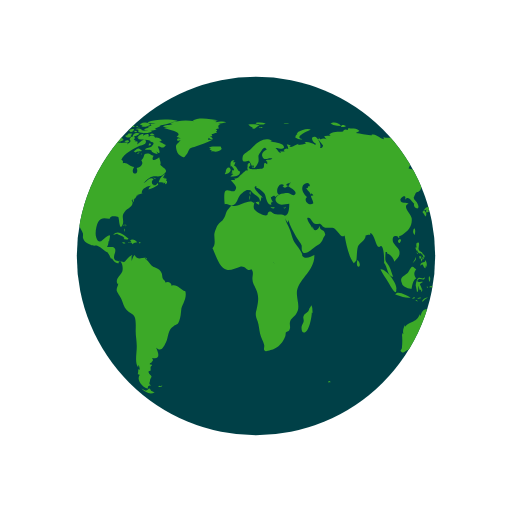
t = 0.00 s
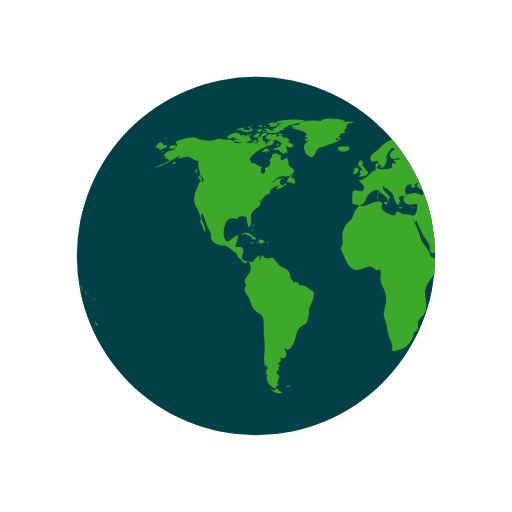
t = 0.50 s
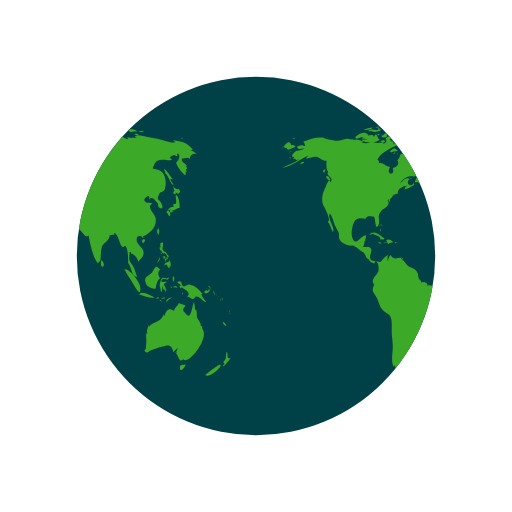
t = 1.00 s
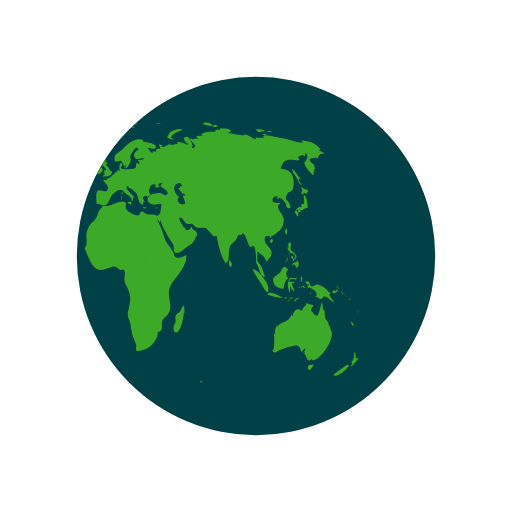
t = 1.50 s

The animated SVG that drew these frames (rendered in a browser with its animation timeline set to each time). Animation: 2 SMIL elements (animateTransform=2); one cycle of 2.00 s, repeats indefinitely.

<svg width="200px"  height="200px"  xmlns="http://www.w3.org/2000/svg" viewBox="0 0 100 100" preserveAspectRatio="xMidYMid" class="lds-earth" style="background: none;"><defs><clipPath id="cut-off"><circle cx="50" cy="50" r="35"></circle></clipPath></defs><circle cx="50" cy="50" r="35" fill="#004047"></circle><g clip-path="url(#cut-off)"><path transform="translate(-87.5165 0)" fill="#3ca928" d="M64.4,74.4c0.3,0.3,0.2,0.3-0.3,0.3C64.1,74.3,64.2,74.5,64.4,74.4z M31.4,75.4c-0.2,0.1-0.3-0.2-0.5,0.1c0.3,0.2,0.6,0.1,0.8-0.1C31.6,75.2,31.6,75.4,31.4,75.4z M84.9,36.9c-0.3,0.2-0.8-0.1-1.1-0.5 c0.1,0.2,0.1,0.6,0.3,0.9c-0.5,0.2-0.2,0.6,0.2,0.7c0-0.1,0-0.3,0-0.4c0.2,0.1,0.4,0.2,0.5,0.3c0.2-0.2,0.2-0.3,0.4-0.5 C85.1,37.2,85,37,84.9,36.9z M85.1,40.6c0-0.6-0.1-2.1-0.6-2.4c-0.6-0.4,0.5,2.1-0.6,1.6c0,0.2-0.1,0.5,0,0.7 c-0.8-0.3-0.9,0.5-1.4,0.9c0.3,0.3,0.4,0.6,0.6,0.9c0.3-0.4,0.2-0.9-0.3-1.2c0.2,0,0.4-0.2,0.6-0.2c0.2,0,0.6,0.2,0.6,0.2 C84.2,41,84.5,40.7,85.1,40.6z M83.7,41c-0.4-0.1-0.7,0.2-0.3,0.6c0.2-0.4,0-0.1,0.3-0.2C83.8,41.2,83.6,41.1,83.7,41z M93.5,62.8 c0.1,0.5,0.3,0.9,0.7,0.8C94.1,63.3,93.8,63,93.5,62.8z M93,71.2c-0.1-0.1-2.5,1.6-2.9,2.1c0.8,0.5,2.9-1.2,3.1-2.1 C93,71.5,92.9,71.2,93,71.2z M95,69.9c-0.4,0.2-0.6,0-0.5-0.4c0,0.1-0.1,0.2-0.1,0.3c0.1-0.5,0.1-0.8-0.1-1.1 c-0.3,0.7,0.1,1.4-0.7,2c0.3,0.3,0.3,0.4-0.1,0.7c0.1,0,0.1,0.1,0.1,0.2C93.9,71.3,95,70.2,95,69.9z M82,50.6 c0.2-0.2,0.3-0.2,0.3-0.5c-0.1,0-0.3-0.1-0.4-0.1C81.9,50.2,81.9,50.4,82,50.6z M82.4,50.6c-0.3-0.4-0.2,0.1-0.1,0.5 c0.2-0.3,0.3-0.5,0.2-0.9C82.5,50.4,82.4,50.5,82.4,50.6z M82.8,49.7c-0.1,0-0.2,0-0.3,0c0,0.1,0.2,0.4,0.2,0.5c-0.1,0-0.1,0-0.2,0 c0.1,0.2,0.1,0.3,0.2,0.5c0.1-0.2,0.1-0.2,0-0.5c0.1,0,0.2,0.1,0.2,0.1C83,50.1,82.9,49.9,82.8,49.7z M81,51 c0.2-0.3,0.3-0.4,0.2-0.8c-0.1,0.5-0.4,0.8-0.6,1.2C80.8,51.3,80.9,51.1,81,51z M81.2,48.6c0.1,0.2,0.1,0.5,0.3,0.3 c0,0.4,0.3,0.6,0.6,0.6c0,0,0-0.1,0.1-0.1c0.1,0.2,0.2,0.3,0.4,0.4c0-0.7-0.6-0.5-0.8-1c-0.2-0.4,0.2-0.9,0-1.4 c-0.5-0.1-0.6,0.3-0.4,1c0,0-0.1-0.1-0.1-0.1C81.1,48.3,81.1,48.4,81.2,48.6z M83.3,52.2c0.1-0.5,0.1-1.1-0.3-1.4c0,0.1,0,0.2,0,0.3 c-0.4,0.2-0.9,0.1-0.9,0.8c0.7-0.7,0.4,0.2,1,0.5c0-0.2,0.1-0.5,0.1-0.7C83.2,52,83.3,52.1,83.3,52.2z M81.5,49.6 c0.1-0.1,0.3-0.1-0.2-0.3C81.4,49.4,81.5,49.5,81.5,49.6z M91.8,57.4c0.1,0.1,0,0.2,0.2,0.1c-0.1-0.2-0.2-0.5-0.3-0.7 C91.6,57,91.7,57.1,91.8,57.4z M90.2,57.3c0.4-0.1,1.1-0.5,0.6-0.9c-0.1,0.4-0.2,0.6-0.4,0.3c-0.1,0-0.5,0.2-0.5,0.3 C89.9,57.2,90,57.2,90.2,57.3z M90.9,56.1c0.1,0.2,0.2,0.3,0.2,0.5c0.1-0.5-0.2-0.8-0.6-0.8C90.7,55.9,90.8,56,90.9,56.1z M90.3,59 c-0.2-0.4-0.7-0.7-1-1.6c0.1,0,0.2,0,0.3,0c-0.7-0.7-1.4-1.7-2.5-1.8c-0.5-0.1-1,0.5-1.3,0.3c-0.5-0.2-0.1-1.4-1.2-0.8 c0.3,0.4,0.6,0.5,0.9,0.6c-0.2,0-0.3,0.1-0.5,0.1c0.1,0.2,0.2,0.4,0.3,0.5c0.1,0,0.2-0.2,0.2-0.2c0.6,0.5,2,1,1,2 c0.6-0.3,0.7,0.4,1.2,0.3c0.4-0.1,0.4-0.5,0.6-0.5C89.2,57.9,89.5,58.9,90.3,59z M93.2,58.5c-0.1,0.1-0.2-0.2-0.2,0.1 C93.3,58.8,93.2,58.6,93.2,58.5z M92.4,57.7c0,0-0.1-0.2-0.2-0.3C92.2,57.6,92.3,57.6,92.4,57.7z M92.9,58c0.1,0.1,0.1,0.1,0.2,0.2 c-0.2-0.2-0.3-0.3-0.5-0.4C92.7,57.8,92.8,57.9,92.9,58z M93.5,59.1C93.6,58.9,93.6,58.8,93.5,59.1z M93.5,58.7c0-0.2,0-0.4-0.2-0.6 C93.3,58.3,93.4,58.5,93.5,58.7z M81,45.9c0.1-0.5,0.2-1-0.1-1.3C80.6,45,80.6,45.5,81,45.9z M94.8,61c0,0,0.1-0.2,0-0.4 C94.7,60.8,94.8,61.1,94.8,61z M94.8,61.2c0.1,0.1,0,0.3,0.2,0.1C94.9,61.1,94.8,61.2,94.8,61.2z M29.5,76.3 c-0.4-0.8-0.5-0.2-0.7-0.2c0.2,0-0.3,0.2-0.3,0.2c-0.2,0-0.6-0.3-0.9-0.4c0.9,0.9,1.9,1.2,2.6,0.7C30,76.6,29.8,76.4,29.5,76.3z M89.6,64.4c0-0.2-0.2-0.3-0.1-0.7c-0.2,0-0.1-0.1-0.3,0c0.1-0.8-0.5-1.1-0.7-1.7c-0.1-0.5,0-1-0.2-1.6c-0.1,0.1-0.1,0.1-0.2,0.2 c0-0.5-0.1-1.1-0.2-1.6c-0.5,0.9-0.5,3.8-1.7,2.2c-0.3-0.5-0.4-0.2-0.4-0.8c0-0.3,0.4-0.5,0.4-0.7c0-0.1-1.1-0.4-1.4-0.5 c0.3,0.3-0.7,0.7-0.8,1.5c-0.5-0.2-0.7-0.4-1.1-0.2c-0.4,0.1-0.7,0.9-0.7,1.1c0,0-0.1,0.1-0.1,0.1c0-0.1,0-0.2-0.1-0.3 c-0.4,0.8-0.6,1.1-1.3,1.4c-0.6,0.3-1.1,0.4-1.6,1c0-0.1,0-0.2,0-0.3c-0.3,0.6-0.5,1.1-0.3,1.8c-0.1-0.1-0.1-0.2-0.2-0.3 c0,0.1,0,0.3,0,0.4c0-0.1-0.1-0.1-0.1-0.2c0.1,1,0.1,1.7,0,2.7c0,0.4-0.6,0.5,0,0.9c0.4,0.2,0.7-0.3,1-0.4c0.8-0.2,1.4-0.5,2.3-0.7 c1.4-0.5,1.7-0.2,2.1,1.1c0.2-0.3,0.5-0.6,0.8-0.8c-0.1,0.4-0.3,0.7-0.6,1c0.2-0.1,0.3-0.2,0.5-0.4c-0.1,0.2-0.1,0.3-0.2,0.5 c0.5,0.2,0.5,2.1,1.5,0.9c0,0.1-0.1,0.1-0.1,0.2C86.9,71.3,90.8,66.1,89.6,64.4z M85.9,71.3c-0.4-0.2-1,0.2-0.7,0.8 c0.2,0.6,0.9-0.4,1.1-0.9C86.2,71.2,86.1,71.2,85.9,71.3z M24.6,44.3c0-0.2,0.2-0.3-0.1-0.5C24.5,44,24.6,44.2,24.6,44.3z M24.2,44.9c0.1,0.1,0.1,0.2,0.1,0.4c0.1-0.2,0.1-0.3,0-0.6C24.1,44.6,24.3,44.8,24.2,44.9z M24.4,43.9c-0.2,0-0.3-0.1-0.3,0.2 C24.3,44.1,24.4,43.9,24.4,43.9z M36.2,56.9c-1-0.3-1.6-1.5-2.7-1.1c0-0.7-0.8-0.9-1.2-0.6c0-0.4-0.4-0.5-0.5-0.8 c-0.1-0.1-0.1-0.7-0.2-1c-0.3-0.7-0.6-0.8-1.2-1.1c-0.6-0.3-0.6-0.2-1.1-0.8c-0.3-0.4-0.6-0.7-1-1c0.1,0,0.2-0.1,0.3-0.1 c-0.9-0.2-1.7,0.6-2.3-0.6c-0.4,0.3-0.4,0.8-0.6,1.2c0-0.3,0-0.7,0-0.9c0.4-0.6-0.1-0.2-0.5,0.1c-0.3,0.2-0.7,0.9-1,1 c0,0-1.6-0.3-1.6-0.3c-0.8-0.7,0.1-1.4-0.1-2.2c-0.2-0.8-1.1-0.3-1.6-0.5c0.2-0.3,0.3-0.7,0.3-1.1c0.1,0,0.1,0,0.1,0.1 c0.2-1.2,0.5-1.7-0.7-0.8c-0.6,0.5-1.3,1.5-1.8,0c-0.3-0.8,0-2.4,0.4-3.1c0.7-1.1,1.6-0.5,2.3-0.6c-0.1-0.7,1.4-0.4,1.6-0.3 c0.2,0.3,0.2,2.8,0.8,1.6c0.5-1-0.4-1.7,0.5-2.7c0.6-0.7,2-1.1,1.3-2.2c0.1,0,0.1,0,0.2,0.1c0-0.2,0-0.3,0.1-0.4 c0,0.4,0,0.4-0.1,0.8c0.3-0.4,0.3-0.4,0.3-0.9c0.1,0.1,0.1,0.1,0.1,0.2c0.2-0.3,0.4-0.5,0.4-0.7c0,0,0.4-0.1,0.6-0.1 c-0.1,0-0.3,0-0.5,0c0.4-0.2,0.8-0.2,1.1-0.4c-0.1,0,0,0-0.2,0c-0.1-0.9,1.4-1.5,1.9-1.4c-0.5,0.2-0.4,0.3-0.6,0.7 c0.5-0.1,1.4-0.5,1.9-0.9c0-0.1-0.1-0.3-0.1-0.4c-0.6,1.2-1.7-0.1-0.8-0.7c-0.7-0.6-1.3,0.5-2,0.8c0.5-0.5,1.1-1.2,1.7-1.3 c0.8-0.2,1.5,0.2,2.2-0.4c1.2-0.9,0.1-1.1-0.6-1.9c0.2-0.5-0.1-0.9-0.2-1.5c-0.5,0.5-1.8,1-1.1-0.3c-0.5,0-0.6-0.4-1.2-0.4 c-1,0-0.4,0.7-1.2,1.3c0.6,0.8-0.3,1.4-0.9,1.5c0.6,1.6-1.5,1.4-0.5-0.2c-0.8,0-1.4-1-2.2-0.7c0-0.6,0.1-0.4-0.3-0.7 c0.5-1.3,2.5-2.2,3.5-2.7c0.3-0.1,1.4-0.2,1.3-0.9c-0.2-1-1.3,0.4-1.7,0.6c0.1-0.2,0-0.2,0.1-0.5c-0.2,0-0.2-0.2-0.6,0 c0.1-0.1,0.1-0.2,0.2-0.3c-0.1,0-0.2,0-0.4-0.1c0.7-0.6-0.4-1-0.8-0.1c0.5,0.5-0.1,0.7-0.5,1c0.1-0.1,0.1-0.2,0.2-0.3 c-0.5-0.2-1,0.1-1.6,0c-0.4-0.1-0.7-0.4-1.2-0.1c0,0,0.1,0.1,0.1,0.1c-0.4,0.1-1.1,0.1-1.7,0c0.1-0.1,0.3-0.1,0.4-0.2 c-0.6-0.3-1.5-0.7-2.1-0.3c0.1-0.1,0.1-0.2,0.2-0.3c-0.4,0.3-0.9,0-1.4,0c-0.6,0.1-1.2,0.4-1.8,0.4c-0.6,0-2.5-0.4-2.7-0.6 c-1.3-0.2-2.7,0.3-4,0.8c0.3,0.2,0.3,0.4,0.4,0.8c-0.2,0-0.3,0-0.5,0c0.1-0.1,0.1-0.1,0.2-0.2c-0.4,0-0.9,0.2-1.3,0.3 c0.2,0.7,0.9,0.5,1.4,0.3c-0.3,0.5-0.9,0.4-1.5,0.6c-0.5,0.2-1.4,1.3-0.4,1.1c-0.1,0.1-0.1,0.3-0.3,0.5c0.2-0.1,0.3-0.1,0.5-0.1 c0,0.1,0,0.1-0.1,0.2c0.1,0,0.1-0.1,0.2-0.1c0,0.1,0,0.1,0,0.2c0.2-0.1,0.4-0.1,0.6-0.2c-1,0.9-2.2,1-3.2,1.7 c2.1-0.4,3.5-1.8,5.4-2.6c-0.3,0.1-0.7,0.4-0.8,0.8c0.8-0.2,1.2-0.4,1.9-0.4c0.8,0.1,1.3,0.9,2.1,0.8c-0.1,0.6-0.1,1.8,0.3,2.2 c-0.6,0.8,1.3,1,0.4,2c-0.2-1.2-0.9,1-1.2,1.6c-0.4,0.8-0.5,2-0.2,2.8c0.2,0.4,1.7,3,0.9,3.3c0.6,0.7,0.6,1.2,1,2 c0.6-0.7-1.1-2.5-0.6-3.6c0.4,0.2,0.8,1.8,1,2.3c0.2,0.4,0.6,1.1,0.8,1.6c0.1,0.7-0.2,0.6,0.2,1.3c0.2,0.4,0.9,0.7,1.3,0.9 c0.5,0.3,1,0.1,1.3,0.2c0.8,0.3,1.4,1.1,2.1,1.3c0,0-0.1,0-0.1,0c0.4,0.5,0.5,0.9,0.7,1.3c0.1-0.1,0.1-0.1,0.1-0.2 c0.4,0.6,0.9,1.2,1.4,1c-0.1-0.8,0.3-0.4,0.5-0.1c0.3,0.5,0.3,1.3,0.2,1.7c-0.2,0.7-1.6,1.6-0.9,2.5c0-0.1,0.1-0.1,0.1-0.2 c0,0.6-0.4,0.8-0.3,1.5c0.1,0.3,0.7,1.2,0.9,1.6c0.3,0.7,0.5,1.6,1,2.1c0.5,0.6,1.3,0.7,1.6,1.4c0.3,0.7,0.2,2,0.2,2.8 c0,1,0.2,1.8,0.2,2.7c0.1,1.2-0.5,3.5,0.3,4.4c0-0.2,0-0.3,0-0.5c0.3,0.3,0.2,0.4,0.3,0.9c-0.1,0-0.2-0.1-0.3-0.1c0,0.5,0,0.6-0.1,1 c0.1,0,0.3,0.1,0.4,0.1c-0.8,1.1,0.7,2.6,1.6,2.7c-0.1-0.5,0.1-0.6,0.6-0.6c-0.6-0.4-0.2-0.6-0.2-1c0-0.2,0.3-0.7,0.3-0.7 c0-0.2-0.3-0.5-0.3-0.4c0-0.1-0.3-0.3-0.3-0.6c0-0.2,0.4-0.2,0.4-0.2c0.1-0.5-0.2-0.7,0.3-1c0-0.1-0.1-0.1-0.1-0.2 c-0.8,0,0-0.5,0-0.4c0.1-0.3,0.5-0.3,0.1-0.9c1.8,0.4,1.2-1.1,0.8-2c1,0.9,1.4,0,1.9-1c0.6-1.3,0.3-2.4,1.5-3.2 c0.7-0.5,0.7-0.1,1.1-1c0.3-0.8,0.3-1.4,0.4-2.2C35.4,59.7,36.6,58.3,36.2,56.9z M24.2,26.2c-0.2,0-0.3-0.1-0.5,0 C23.9,26.6,23.9,26.3,24.2,26.2z M22.4,25.3c-0.2,0.1-0.4,0.2-0.5,0.3c0.4,0.1,0.8,0,1.2,0c-0.2,0-0.4,0.2-0.6,0.2 c0.5,0,1.7,0,2-0.5c-0.2,0-0.3,0-0.4,0c0-0.1,0-0.2,0.1-0.3c-0.4,0.1-0.3-0.1-0.4,0.4C23.3,25.5,22.8,25.2,22.4,25.3z M24.2,27.3 c-0.5-0.1-0.6-1.9-1.2-0.5c0-0.6-0.7-0.4-1.2-0.3c0.1-0.1,0.1-0.1,0.2-0.2c-0.5-0.1-1.1,0.2-1.5,0.5c0.2,0,0.4,0.1,0.7,0.1 c-0.2,0-0.4,0.1-0.6,0.1c0.3,0.2,0.8,0.1,1.2,0.2c-0.4,0-0.8,0.1-1.2,0.1C21.2,28.1,23.6,27.9,24.2,27.3z M24,24.9 c0-0.3-0.3-0.1-0.7,0C23.6,25,23.8,24.9,24,24.9z M21.6,25.4c0.4-0.1,0.9-0.1,1.2-0.5c-0.6,0-1.2,0.2-1.8,0.5 C21.2,25.4,21.4,25.4,21.6,25.4z M32.4,34.8c-0.1,0-0.2,0.2-0.3,0c0,0,0.1-0.1,0.1-0.1c-0.1,0-0.3,0-0.4,0c0.2-0.2,0.3-0.5,0.5-0.7 c-0.6,0.1-1.2,1.1-1.3,1.6c0.3,0,0.7,0,1,0.1c-0.1,0.1-0.1,0.1-0.2,0.2c0.1-0.1,0.4-0.2,0.5-0.3c0,0.1,0,0.2-0.1,0.4 c0.4,0,0.5-0.3,0.4-0.7c-0.1,0-0.1,0-0.2,0.1c0-0.1,0.1-0.2,0.1-0.3C32.6,34.9,32.5,34.9,32.4,34.8z M14,35c0.7,0.6,0.5-0.1,0.2-0.5 C13.7,34.1,13.5,34.6,14,35z M19.6,27.1c0.8-0.1,1.5-0.7,2.3-0.8c-0.9-0.9-1.9,0-2.6,0.5C19.5,26.8,19.5,27,19.6,27.1z M27.7,29.4 c-0.8-0.6-0.7-0.5-1.6,0.2c0.1,0,0.4,0.2,0.3,0.2C27,29.4,27.6,29.7,27.7,29.4z M13.3,33.1c-0.2,0.2-0.3,0.4,0,0.7 c0.1-0.2,0.2-0.5,0.3-0.7C13.4,33.1,13.4,33.1,13.3,33.1z M27.5,30.1c0.1,0,0.1,0.3,0.2-0.1C27.6,30,27.6,30.1,27.5,30.1z M29.8,36 c-0.1,0,0-0.3-0.2-0.1c0.3,0.2,0.2,0.2,0.6,0.1C30.1,36.1,29.9,36.1,29.8,36z M26.7,30c0.2,0,0.3,0.1,0.6-0.2 C27,29.8,26.9,29.9,26.7,30z M30.5,35c-0.2-0.2-0.3-0.3-0.6-0.3C30.1,34.9,30.3,34.9,30.5,35z M27,25.3c0,0.2,0.1,0.2,0,0.5 c0.7,0.2,2.2,0.4,2.7-0.2c-0.7-0.3-1.4,0.1-2.1-0.2c0,0,0.1-0.1,0.1-0.1c-0.4-0.2-0.8-0.3-1.3-0.1C26.7,25.3,26.8,25.3,27,25.3z M26.8,24.9c0.2,0,0.3,0,0.5,0C27.2,24.8,26.9,24.9,26.8,24.9z M27.5,24.4c0.1,0,0.2,0,0.4,0c-0.1,0.1-0.2,0.1-0.3,0.2 c0.6,0.4,1.2,0,1.8-0.2c-0.5-0.6-1.3-0.6-2-0.2C27.3,24.4,27.4,24.2,27.5,24.4z M26.3,25.8c0.2,0,0.3,0.1,0.5-0.1 C26.6,25.6,26.1,25.4,26.3,25.8z M27,24.8c-0.1-0.2-0.1-0.3-0.5,0C26.8,24.9,26.8,24.7,27,24.8z M29.7,26.4c0.1,0,0.3,0,0.5,0 c-0.2-0.3-0.6-0.4-0.9-0.2C29.4,26.5,29.4,26.4,29.7,26.4z M26.9,26c-0.5-0.1-0.9,0.1-1,0.7c0.5-0.1,1-0.3,1.4-0.6 C27.1,26.1,27,26,26.9,26z M31.5,27.3c-0.4-0.3-0.7-0.5-1.2-0.4c-0.2-0.6-0.9-0.4-1.3-0.2c0.3-0.8-0.6-0.5-1-0.2 c0-0.1,0-0.1-0.1-0.2c0.1-0.1,0.2-0.1,0.3-0.2c-0.6,0-1.1,0.2-1.4,0.8c0.1,0,0.2,0,0.3,0C27.1,27,27,27,26.9,27.1 c0.6,0.3,2.7,0.1,2.5,0.6c0.8,0.1,0.7,0.4,0.2,0.9c-0.3,0.3-0.9,0.1-1.3,0.6c0.5,0.2,0.9-0.2,1.4,0.3c0,0-0.1,0.1-0.1,0.1 c0.4,0.3,0.8,0.5,1.2,0.5c-0.1-0.2-0.2-0.5-0.4-0.7c1.4,1.5,0.5-0.9,0.4-0.7c0.3-0.6,0.9,0.8,1.6-0.4c-0.5-0.1-0.8-0.5-1.3-0.6 c0.2-0.1,0.3-0.1,0.5-0.2C31.6,27.5,31.5,27.4,31.5,27.3z M25.7,24.7c0.2,0.1,0.4,0.1,0.6,0.1c-0.1-0.4-0.5-0.5-0.9-0.3 c0.1,0,0.1,0,0.2,0.1c-0.1,0-0.2,0.1-0.3,0.1C25.4,24.7,25.5,24.7,25.7,24.7z M29,24c0.5,0.1,0.9,0.1,1.4,0.1 c-0.3,0.1-0.7,0.1-1,0.1c0.1,0.2,0,0.1,0.2,0.3c-0.2,0.1-0.5,0.2-0.8,0.3c0.2,0.1,0.3,0.2,0.4,0.3c-0.4-0.2-0.8,0-1.1,0.3 c0.7,0.1,1.9,0.3,2.5-0.2c-0.1,0-0.2,0-0.4,0c0.4-0.3,1-0.4,1.2-0.7c-0.1,0-0.2,0-0.3,0c0.9,0,1.8-0.4,2.7-0.6c-0.1,0-0.3,0-0.4,0 c0.4-0.1,0.9-0.1,1.3-0.3c-1.6-0.4-4.4-0.4-5.9,0.3C28.9,23.8,28.9,23.9,29,24z M29.5,28.2c-0.2-0.3-0.3-0.3-0.5,0.2 C29.3,28.4,29.4,28.3,29.5,28.2z M24.4,24.6c-0.2,0-0.4-0.1-0.6,0.1C24,24.7,24.2,24.6,24.4,24.6z M25,27.4c-0.2,0-0.4,0-0.7,0.2 c0.3,0.2,0.6,0.2,0.9,0.1C25.2,27.4,25.1,27.5,25,27.4z M24.4,26.5c0.4,0.5,0.9,0.5,1.3,0c-0.1,0-0.2-0.1-0.2-0.1 c0.2-0.1,0.2-0.1,0.3-0.3c-0.4,0-0.9-0.1-0.9,0.3C24.7,26.4,24.6,26.5,24.4,26.5z M25.3,25.7c0.4,0.2,0.9-0.1,0.9-0.5 c-0.4,0-0.8,0-1.1,0.4C25.5,25.4,25.3,25.7,25.3,25.7z M78.1,46.7c-0.7,0.3-0.2,0.9,0,0.7C78.4,47,78.4,46.8,78.1,46.7z M24.7,46.8 c0.2,0,0.3,0,0.4-0.2c-0.8-0.5-2-1.9-3-0.7c0.3-0.1,0.6-0.2,0.9-0.3c0,0-0.1,0.1-0.1,0.1c0.6,0.3,1,0.3,1.4,0.8 c-0.1,0.1-0.1,0.2-0.2,0.2C24.3,46.7,24.5,46.8,24.7,46.8z M55.7,40.5c-0.1,0.1-0.2,0.1-0.4,0.1c0.4,0.2,0.3,0.1,0.6-0.2 C55.9,40.4,55.8,40.4,55.7,40.5z M49.5,32.8c0.1-0.4,0.2-0.6-0.3-0.4C49.2,32.7,49.3,32.7,49.5,32.8z M48.9,38.1 c0-0.3,0.1-0.4,0-0.7C48.6,37.7,48.8,37.8,48.9,38.1z M45.1,32.6c0.1-0.1,0.1-0.3,0.2-0.1c0,0.1,0.4,0.4,0.4,0.6 c0,0.4-0.6-0.1-0.3,0.6c-0.1,0-0.2,0.1-0.3,0.1c0.1,0,0.3,0.2,0.5,0.2c-0.2,0.1-0.4,0.3-0.6,0.5c0.7,0,1.9,0,1.9-1 c-0.6-0.2-0.6-1-1.2-1.2c0.2-0.2,0.2-0.5,0.3-0.6c-0.2,0-0.3,0-0.5,0c0.1-0.1,0.2-0.3,0.3-0.4C45,31.2,44.9,32,45.1,32.6z M53.3,40.5c-0.2,0-0.2,0.1-0.4-0.1c0,0.1,0,0.1,0,0.2c0.3,0.1,0.5,0.2,0.8,0C53.5,40.5,53.5,40.5,53.3,40.5z M41.5,27.3 c-0.3,0-0.6,0-0.9,0c0-0.1,0.2-0.4,0.2-0.4c0.3,0.3,0.4,0.3,0.8,0.3c-0.2-0.3-0.2-0.4-0.6-0.6c0.1,0,0.3,0,0.5,0 c-0.1-0.1,0-0.2-0.2-0.4c0.3,0,0.5-0.1,0.7-0.2C42,26,42,26,41.9,26c0.2,0,0.3,0,0.5,0c-0.1-0.1-0.2-0.2-0.2-0.3 c0.3-0.2,0.3-0.2-0.1-0.5c0.2,0,0.5-0.1,0.7-0.1c-0.3-0.4-0.2-0.7,0.3-0.9c-0.2,0-0.3,0-0.5,0c0.5,0,1-0.2,1.6-0.3 c-0.6-0.3-1.5-0.1-2.1,0c0.1-0.1,0.2-0.1,0.2-0.2c-0.6-0.1-1.3-0.1-1.9-0.1c0.7,0,1.5,0.1,2.2-0.1c-1.4-0.2-3.8-0.7-5,0.1 c0.1,0,0.3,0.1,0.4,0.1c-1.6-0.3-3.3-0.2-4.8,0.4c0.2,0,0.3,0.1,0.5,0.1c-0.6,0.3-1.4,0.1-1.9,0.5c0.4,0.1,0.8,0.2,1.2,0.2 c-0.3,0-0.7,0-1,0.1c0.2,0.2,4.1,0.7,2.5,1.7c0.3,0.1,0.5,0.2,0.8,0.4c-0.9-0.5-1,0.9,0,0.2c-0.6,1-1.2,0.7-0.8,2.1 c0.2,0.7,0.5,0.9,0.9,1.1c0.7,0.4,0.6,0.2,1.1-0.4c0.1-0.1,0.4-0.9,0.6-1.1c0.4-0.3,0.8-0.2,1.1-0.4C39.3,28.2,40.4,27.9,41.5,27.3z M25.3,47.4c0.3,0.1,0.4-0.1,0.6,0.3c0.2-0.4,0.6-0.3,0.9-0.4c-0.3-0.4-0.9-0.7-1.4-0.4c0.2,0.2,0.1,0.2,0.3,0.4 c-0.2,0-0.3,0.1-0.6,0C25,47.6,25.1,47.4,25.3,47.4z M80.8,58.3c0.1,0,0.2-0.1,0.3-0.1C81,58,80.7,58,80.5,58.4 C80.6,58.4,80.7,58.3,80.8,58.3z M82.5,56.6c-0.2-0.4-0.3-0.7-0.5-1.1c0.2-0.1,0.3-0.3,0.5-0.3c0-0.1,0-0.1,0-0.2 c-0.4,0.2-1.4,0.1-0.8-0.4c0.5-0.4,1.2,0.5,1.3-0.5c-0.4,0.6-0.9,0-1.3,0.2c-0.3,0.2-0.5,1.1-0.5,1.5c0,0,0.3,1.2,0.2,1.2 c0.4,0.2,0.2-0.9,0.4-1.2c0,0.4,0.1,0.6,0.2,0.9c0.1-0.1,0.2-0.1,0.3-0.2c-0.1,0.3,0,0.3,0,0.5C82.5,56.9,82.4,56.8,82.5,56.6z M78.5,55.3c0.1,0.8,1.5,1.1,1.9,1.1c0.1-0.7,0.3-1.8,0.9-2c-0.6-0.8-0.4-1.3,0-1.8c-0.4-0.2-0.5-0.6-0.8-0.5 c-0.3,0.1-0.6,0.9-0.8,1.1C79.1,53.9,77.9,54,78.5,55.3z M85.8,57.1c-0.1,0.1-0.2,0-0.2,0.5C85.8,57.4,85.7,57.2,85.8,57.1z M83.6,56c-0.1,0-0.2,0-0.3,0C83.6,56.5,83.5,56.1,83.6,56z M81.6,58.9c-0.1-0.2-0.1-0.4-0.5-0.3C81.3,58.8,81.4,58.8,81.6,58.9z M82.3,58.2c-0.1-0.2-0.5-0.1-0.8,0.1C81.7,58.4,82,58.3,82.3,58.2z M78.7,58c0.5,0.1,1,0.2,1.5,0.1c-0.6-0.3-2.6-1.5-3-0.6 C77.7,57.7,78.2,57.8,78.7,58z M77.4,56.5c0.3-1-2-4.1-3.1-3.9c0.4,0.9,1,1.6,1.5,2.5C76,55.4,77.5,58.3,77.4,56.5z M84.2,56.1 c0.2,0.1,0.3,0,0.5,0.2c-0.2-0.5-0.6-0.6-0.9-0.2C84,56.1,84.1,56.1,84.2,56.1z M83.9,55.1c0.1-0.4,0.3-0.8-0.1-1.2 C83.7,54.3,83.7,54.7,83.9,55.1z M82.7,58.8c0.2-0.3,0.6-0.5,0.9-0.7c-0.5,0-1,0.2-1.2,0.8C82.5,58.9,82.6,58.9,82.7,58.8z M44.1,33.6c-0.1,0.1-0.1,0.3-0.2,0.4c0.4,0.1,1.4-0.5,1.1-1C44.7,32.3,44,33,44.1,33.6z M41.8,29.6c0.5,0.1,1.1-0.1,1.5-0.5 c0-0.1-0.2-0.4-0.2-0.5c-0.6,0.1-1.9-0.2-2.3,0.3c0.2,0,0.3,0.1,0.5,0.1c-0.1,0-0.2,0.1-0.4,0.2c0.2,0.1,0.3,0.1,0.5,0.2 c-0.1,0.1-0.2,0.1-0.2,0.2C41.4,29.5,41.6,29.5,41.8,29.6z M48.7,38.5C48.8,40.2,49,37.2,48.7,38.5z M50.5,39.4 c-0.2,0-0.4,0.1-0.6,0c0.1,0.3,0.4,0.5,0.7,0.6C50.7,39.5,50.6,39.5,50.5,39.4z M24.1,47.3c-0.1,0.1-0.2-0.1-0.2,0.1 c0.3,0.2,0.3,0.2,0.6,0.1C24.4,47.3,24.3,47.4,24.1,47.3z M70,51c-0.1-0.1-0.1-0.1-0.2-0.2C69.3,52.7,70.9,52.3,70,51z M61,60.2 c0-0.2-0.1-0.4-0.2-0.6c-0.1,0.3-0.3,0.5-0.4,0.7c-0.1,0.8-0.9,0.8-1.1,1.4c-0.2,0.4,0.1,0.7,0,1.1c-0.1,0.4-0.3,0.6-0.4,1 c-0.1,1.2,0.5,1.5,1.1,0.7c0.5-0.7,0.9-2.6,0.9-3.5c0,0.1,0.1,0.2,0.1,0.2C61.1,60.9,61,60.6,61,60.2z M74.3,48.1 c-0.9,0.8-1-2.4-2-2.6c0,0.2,0,0.2,0,0.4c-0.3-0.1-0.5,0-0.9,0.1c0.1,0.9-1.3,1.5-1.5,2.2c-0.2,0.6-0.2,2.1-0.3,2.7 c-0.1,0.1-0.3,0.4-0.5,0.5c-1-1.2-1.5-3.8-1.8-5.4c-0.6,0.6-1.1-0.6-1.6-1c-0.5-0.5-0.4-0.4-1.1-0.5c-0.5-0.1-0.9,0.1-1.3-0.1 c-0.4-0.2-0.5-0.6-0.8-0.7c-0.3-0.1-0.5,0.2-1,0c-0.7-0.3-0.8-1.5-1.5-1.1c0.1,0.9,0.8,1.3,1,2.1c0-0.2,0.1-0.4,0.1-0.5 c0.1,1.3,1,0.8,1.4-0.1c-0.1,0.9,0.5,0.7,0.8,1.1c0.4,0.8,0.2,0.6-0.1,1.2c-0.4,1-0.6,1.2-1.5,1.7c-0.6,0.4-2,1.9-2.6,1.1 c-0.3-0.4-0.1-0.9-0.2-1.3c-0.2-0.5-0.7-1-0.9-1.4c-0.4-0.8-1.8-3-1.6-3.7c0,0.3-0.2,0.5-0.2,0.7c-0.2-0.3-0.4-0.5-0.5-0.9 c0.1,0.8,0.6,1.5,0.9,2.2c0.3,0.7,0.4,1.4,0.7,2.1c0.3,0.7,2,2.5,1.7,3c0.5,0.9,1.8,0.2,2.4-0.1c0.1,3.4-3.7,4.9-3.4,7.8 c0.1,1.4,0.7,2.7-0.3,3.9c-0.7,0.8-1,0.7-1.1,1.7c0,0.5,0.2,0.8-0.1,1.3c-0.1,0.2-0.6,0.3-0.7,0.5c0,0.1,0,0.5-0.1,0.7 c-0.2,0.5-0.5,1.1-0.9,1.5c-0.5,0.6-0.9,0.8-1.4,1c-0.2,0.1-1.4,0.4-1.5,0.4c-0.6-0.2-0.2-0.7-0.3-1.2c-0.2-0.8-0.6-1.4-0.8-2.2 c-0.2-0.9-0.2-1.6-0.5-2.5c-0.3-0.8-0.5-1.3-0.2-2.2c0.3-1.4,0.5-2.2,0.1-3.5c-0.3-1-0.9-1.5-0.9-2.5c0-0.8,0.3-1.3-0.2-1.9 c-0.9,0.6-1.1-0.8-2.2-0.5c-0.7,0.2-1.9,0.8-2.6,0.6c-1.5-0.3-2.2-3.1-2.8-4.2c0.8-0.8,0.2-2.2,0.4-3c0.1-0.4,0.4-1.2,0.6-1.5 c0.4-0.6,0.9-0.7,1.2-1.3c0.5-0.8,0.3-1.3,1-2c0.8-0.9,0.3-0.3,1.4-0.5c0.9-0.1,2.7-1.4,3.4-0.6c0.1,0,0.2-0.1,0.2-0.1 c-0.2,0.8-0.3,1.2,0.3,1.7c0.5,0.4,1.7,1.1,2.2,0.8c0.1,0,0-0.6,0.5-0.7c0.2-0.1,0.7,0.4,0.9,0.5c0.5,0.2,1.7-0.1,1.9,0.3 c0.9,0.2,1-1.5,1-2.3c-0.6,0-1.4,0.3-1.9,0.1c-1.2-0.5-0.9-1.5,0-1.9c0.4-0.2,1.1-0.3,1.6-0.3c0.4,0,1,0.7,1.4,0.3 c0.6-0.6-0.9-1.3-1.3-1.6c0.3-0.4,0.2-0.2,0.2-0.5c0.1-0.1,0.2-0.1,0.4-0.2c-0.4-0.1-1.6,0.5-0.6,0.6c-0.4,0.4-0.8,0.5-1.1,0.1 c0.1-0.1,0.2-0.1,0.3-0.2c-1-0.9-1.9,1.4-1,1.8c-0.2,0.1-0.5,0.3-0.7,0.5c-0.2-0.4-0.3-0.3-0.7-0.2c0.1,0.1,0.1,0.1,0.2,0.2 c-0.3-0.1-0.2,0.1-0.4-0.1c0,0.5,0.2,0.7,0.4,1.1c-0.1,0-0.2-0.1-0.3-0.1c0.1,0.2,0.1,0.2-0.1,0.2c0,0.1,0.1,0.2,0.1,0.4 C52,40,52,38.4,51.7,37.9c-0.3-0.5-1.4-1.3-1.6-1.2c-0.1-0.2,0-0.2,0-0.3c-1.3,0,1.2,2,1.3,2.3c-0.7-0.5-0.1,0.3-0.7,0.8 c0.3-1-0.8-1.3-1.3-1.8c-0.6-0.6-0.2-0.5-0.9-0.6c-0.5-0.1-1.1,0.5-1.3,0.7c-0.8,0.6-0.7,1.7-1.5,2.2c-0.8,0.5-1.1-0.4-1.8-0.1 c-0.1-0.5-0.2-2.3,0.1-2.6c0.4-0.5,1.5,0.4,1.9-0.1c0.7-0.8-0.5-1.5-0.8-2c0.3,0,0.5-0.1,0.8,0c0-0.1-0.1-0.3-0.1-0.4 c0.5,0.3,0.9-0.3,1.2-0.6c0.3-0.3,0.8-0.7,1-0.9c0.1-0.2,0.3,0.2,0.4-0.1c0,0-0.1-0.3-0.1-0.4c0.2-0.4-0.2-0.8,0.5-1 c0,0.1,0.1,0.4,0.1,0.5c-1.1,0.9,1.1,0.8,1.5,0.7c0.6-0.1,0.7,0.1,1.1-0.3c0.2-0.2-0.2-1.4,0.7-0.6c0-0.2,0-0.3,0-0.5 c-0.2-0.1-0.1-0.1-0.3-0.3c0.5-0.2,0.9,0,1.3-0.3c-0.6-0.4-1.5,0.5-1.9-0.3c-0.4-0.7,0.2-1.2,0.8-1.5c-0.5-0.8-0.9,0.1-1.2,0.5 c-0.7,0.9-0.3,0.8-0.4,1.8c0,0.2-0.6,1.4-0.9,1.3c-0.4-0.1-0.7-1.2-1-1.4c-0.3-0.1-1.5,0.8-1.2-0.8c0.1-0.6,1.1-1,1.6-1.5 c1-1.1,2.6-2.5,4.1-1.6c-0.1,0-0.2,0.1-0.3,0.1c0.4,0.2,2.3,0.3,2.6,0.9c0.4,1-1.2,0.3-1.6,0.4c0.5,0.3,0.5,0.9,1.1,1 c-0.1-0.1-0.1-0.2-0.2-0.3c0.2,0,0.6,0,0.9,0c-0.1-0.1-0.1-0.2-0.2-0.3c0.3-0.3,0.6-0.4,0.9-0.2c0-0.3-0.1-0.6-0.3-0.9 c0.4,0,0.6,0.1,0.8,0.3c-0.1,0-0.2,0-0.3,0c0.4,0.6,1.1-0.3,1.9-0.4c-0.1,0.1-0.1,0.1-0.2,0.2c0.5,0,1.2-0.1,1.6-0.3 c-0.1-0.1-0.2-0.1-0.3-0.2c0.6-0.2,1.5,0.2,2.1,0.5c0-0.1,0.1-0.1,0.1-0.2c-0.7-0.3-1.2-1.5-0.2-1.4c0.5,0,1.4,1.7,1,2.2 c0.4,0,0.5-0.1,0.6-0.5c-0.4-0.4-0.6-0.8-1-1.2c0.1-0.1,0.2-0.1,0.3-0.2c-0.1-0.1-0.1-0.2-0.2-0.2c0.2,0.2,0.4,0.4,0.6,0.6 c-0.1-0.1-0.1-0.2-0.2-0.2c0.4-0.2,0.8-0.2,1.2,0c-0.3-0.2-0.3-0.4-0.5-0.6c0.4-0.1,0.9-0.1,1.3-0.1c-0.1-0.1-0.2-0.1-0.3-0.2 c0.6-0.7,1.8-0.5,2.7-0.6c0.1-0.4,0.5-0.5,0.9-0.3C68.1,25,68,25,67.9,25c0.7,0.2,1.8-0.1,2.3,0.6c-0.2,0.1-0.5,0.3-0.7,0.4 c1.1,0.1,2.1,0.5,3.2,0.4c-0.1-0.1-0.1-0.2-0.2-0.2c1.1,0,1.5,0.7,2.5,1c0-0.1-0.1-0.2-0.1-0.4c0.6,0.2,1.2,0.1,1.8,0.1 c-0.1-0.1-0.3-0.2-0.4-0.3c0.5-0.3,1.7-0.1,2.3,0.1c0.7,0.2,1.4,0.2,2.1,0.4c1.1,0.2,2.5,0.9,3.6,0.7c-0.2-0.1-0.3-0.2-0.5-0.4 c1.8,0.3,2.5,0.3,3.9,1.8c-0.2,0-0.2,0.1-0.5,0.1c0.4,0.2,0.9,0.4,1.2,0.8c-0.6-0.2-1.3,0.2-1.3,0.9c-0.5-0.4-1.1,0-1.6,0 c0,0.9,0.6,0.7,1,1.4c-0.1,0-0.1,0-0.2,0c0.1,0.2,0.2,0.3,0.3,0.5c-0.1,0.1-0.2,0.1-0.3,0.2c0.1,0.1,0.1,0.3,0.2,0.4 c-0.1,0-0.2,0.1-0.3,0.1c0.2,0.4,0,0.4,0,0.7c-0.7-0.7-1.6-1.6-1.8-2.6c0.5-0.2,1-1.7,0.2-1.7c0.2,1-0.4,0.2-0.7,0.3 c-0.4,0.2-1.1,0.3-0.3,0.9c-0.6,0.3-1.3-0.1-2,0c-1.2,0.1-1.2,0.4-1.8,1.7c1.2,0.2,2.2,0.4,2.5,2.1c0.1,0.6,0.1,1.6-0.2,2.1 c-0.4,0.5-0.6,0.3-0.9,0.6c0,0-0.4,0.9-0.4,0.9c0.1,0.5,0.3,0.4,0.6,0.9c1.1,1.9-0.9,1.2-0.5,0.3c-0.2-0.2-0.7-0.8-0.7-0.8 c-0.4-0.2-0.5-0.6-1.1,0c0.4-1.3-0.9-0.4-0.9,0c0,0.9,1.3,0.4,1.6,0.8c-1.4,0.4,0.5,2.1,0.6,2.8c0.2,1.5-0.7,2.5-1.6,3.1 c-0.3,0.2-0.4,0.3-0.8,0.4c-0.1,0,0.1,0.4-0.1,0.4c-0.1,0-0.2-0.3-0.2-0.3c-0.1,0-1-0.5-1,0.7c0,0.8,1.1,1.3,1.3,2.1 c0.2,1.1-0.4,1.4-1,2.1c0-0.5-0.9-1.6-1.4-1.6c0-0.1,0-0.2,0-0.3c-0.1,0-0.2,0-0.3,0c0,0.6-0.1,1.2,0,1.7c0.1,0.4,0.5,0.7,0.7,1.1 c0.4,0.8,0.5,1.3,0.8,2.1c-1.2-0.2-1.1-2-1.8-2.8c0,0.1,0,0.2,0,0.2C75.1,51,75,47.7,74.3,48.1z M53.6,51.4 c-0.1-0.1-0.1-0.1-0.2-0.2C53.5,51.3,53.5,51.4,53.6,51.4z M61.2,39.7c-0.1-0.7-0.4-0.9-0.5-1.5c0.3,0.1,0.3,0,0.5,0 c-0.2-0.4-0.5-0.6-0.5-0.1c-0.1-0.7-0.6-0.8-0.9-1.4c0.1,0,0.2,0,0.3,0c0.2-0.4-0.1-0.3,0.4-0.3c0.1-1-1-0.7-1.3-0.2 C58.7,37,59.4,38,60,38.5C59.1,39.1,60.4,40.4,61.2,39.7z M50.4,24.2c0.4,0.2,1,0.2,1.5-0.1c-0.6-0.2-1.4-0.2-2-0.1 C50.1,24.2,50.2,24.2,50.4,24.2z M51,25c0.1,0,0.3-0.1,0.4-0.1c-0.3-0.1-0.5-0.1-0.8-0.1c0.1,0.3,0.1-0.1,0,0.2 C50.8,24.9,50.9,24.9,51,25z M49.1,24.8c0.1,0,0.2,0.1,0.3,0.1c-0.1,0-0.1,0.1-0.2,0.1c0.7,0.5,0.8-0.4,1.5-0.5 c-0.9-0.3-1.4-0.2-2.2-0.2C48.7,24.5,48.9,24.7,49.1,24.8z M27.1,47.3c0.1,0.1,0,0.4,0.4,0.1C27.4,47.3,27.3,47.3,27.1,47.3z M55.6,24.1c0.3,0.1,0.6,0,0.9-0.1c-0.5,0-0.8,0-1.3,0C55.5,24,55.7,24.2,55.6,24.1z M57.7,26.9c0.4,0.2,0.9,0.4,1.4,0.3 c-2-0.4,1.3-1.7,1.6-1.9c-0.7-0.3-1.8,0.1-2.5,0.5c-0.1,0.2,0,0.1-0.3,0.4c0.1,0,0.1,0,0.2,0C57.7,26.4,57.7,26.6,57.7,26.9z M65.1,24.4c0.5,0.1,1,0.2,1.5,0.2c-0.4-0.6-1.5-0.9-2.1-0.4C64.7,24.1,64.8,24.3,65.1,24.4z M75.7,25.8c0.3-0.1,0.7-0.1,1.1-0.1 c-0.3-0.5-1.3-0.5-1.8-0.4C75.2,25.7,75.4,25.8,75.7,25.8z M67.6,24.6c-0.5-0.2-0.9-0.4-1,0.2C67,24.8,67.5,24.8,67.6,24.6z M76.6,26.1c-0.2,0.1-0.2,0-0.3,0.2c0.3,0.1,0.6,0.1,0.8,0.1C77,26.2,76.8,26.1,76.6,26.1z M5,29.1C5,29.1,5,29.1,5,29.1z M7.7,27 c-0.2-0.1-0.3-0.2-0.6,0.1C7.3,27.1,7.5,27,7.7,27z M82.3,33.9c0.6,0.5,0.9,1.6,1.4,2.3c0-0.1,0-0.2,0-0.3c0.1,0.1,0.2,0.2,0.3,0.2 c-0.3-0.4-0.7-0.7-0.7-1.2c0.2,0,0.3,0.1,0.5,0.1c-0.6-0.6-1.2-1.8-1.8-2C82.1,33.3,82.2,33.4,82.3,33.9z M5.5,28.8 c0,0,0.3,0.1,0.5,0.1c0.1,0.8,1.1-0.1,1.7-0.2c-0.2-0.5-0.7-0.4-1-0.2c0.1-0.1,0.2-0.1,0.2-0.2C6.4,27,5.6,28.5,5,29.1 C5.2,28.9,5.7,28.4,5.5,28.8z M77.6,25.8c0.2,0,0.3,0.1,0.5-0.1c-0.3-0.1-0.7-0.1-1.1-0.1C77.2,25.7,77.3,25.7,77.6,25.8z M85.8,27.1c-0.1-0.1-0.2-0.2-0.3-0.2c0,0-0.1,0.1-0.1,0.1C85.6,27.1,85.7,27,85.8,27.1z M28.5,50.6c0,0,0.1,0.3,0.2-0.2 C28.6,50.3,28.5,50.6,28.5,50.6z M7.1,29.7c-0.3-0.1-0.4-0.2-0.7,0C6.6,29.8,6.8,29.7,7.1,29.7z M9.2,31.6c-0.3,0.1-0.5,0.1-0.5,0.5 c0.2-0.1,0.5-0.2,0.7-0.3C9.3,31.5,9.3,31.7,9.2,31.6z M6.4,30.8c0.2,0,0.3,0.3,0.4,0C6.7,30.7,6.5,30.8,6.4,30.8z"><animateTransform attributeName="transform" type="translate" calcMode="linear" values="-100 0;0 0" keyTimes="0;1" dur="2s" begin="0s" repeatCount="indefinite"></animateTransform></path><path transform="translate(12.4835 0)" fill="#3ca928" d="M64.4,74.4c0.3,0.3,0.2,0.3-0.3,0.3C64.1,74.3,64.2,74.5,64.4,74.4z M31.4,75.4c-0.2,0.1-0.3-0.2-0.5,0.1c0.3,0.2,0.6,0.1,0.8-0.1C31.6,75.2,31.6,75.4,31.4,75.4z M84.9,36.9c-0.3,0.2-0.8-0.1-1.1-0.5 c0.1,0.2,0.1,0.6,0.3,0.9c-0.5,0.2-0.2,0.6,0.2,0.7c0-0.1,0-0.3,0-0.4c0.2,0.1,0.4,0.2,0.5,0.3c0.2-0.2,0.2-0.3,0.4-0.5 C85.1,37.2,85,37,84.9,36.9z M85.1,40.6c0-0.6-0.1-2.1-0.6-2.4c-0.6-0.4,0.5,2.1-0.6,1.6c0,0.2-0.1,0.5,0,0.7 c-0.8-0.3-0.9,0.5-1.4,0.9c0.3,0.3,0.4,0.6,0.6,0.9c0.3-0.4,0.2-0.9-0.3-1.2c0.2,0,0.4-0.2,0.6-0.2c0.2,0,0.6,0.2,0.6,0.2 C84.2,41,84.5,40.7,85.1,40.6z M83.7,41c-0.4-0.1-0.7,0.2-0.3,0.6c0.2-0.4,0-0.1,0.3-0.2C83.8,41.2,83.6,41.1,83.7,41z M93.5,62.8 c0.1,0.5,0.3,0.9,0.7,0.8C94.1,63.3,93.8,63,93.5,62.8z M93,71.2c-0.1-0.1-2.5,1.6-2.9,2.1c0.8,0.5,2.9-1.2,3.1-2.1 C93,71.5,92.9,71.2,93,71.2z M95,69.9c-0.4,0.2-0.6,0-0.5-0.4c0,0.1-0.1,0.2-0.1,0.3c0.1-0.5,0.1-0.8-0.1-1.1 c-0.3,0.7,0.1,1.4-0.7,2c0.3,0.3,0.3,0.4-0.1,0.7c0.1,0,0.1,0.1,0.1,0.2C93.9,71.3,95,70.2,95,69.9z M82,50.6 c0.2-0.2,0.3-0.2,0.3-0.5c-0.1,0-0.3-0.1-0.4-0.1C81.9,50.2,81.9,50.4,82,50.6z M82.4,50.6c-0.3-0.4-0.2,0.1-0.1,0.5 c0.2-0.3,0.3-0.5,0.2-0.9C82.5,50.4,82.4,50.5,82.4,50.6z M82.8,49.7c-0.1,0-0.2,0-0.3,0c0,0.1,0.2,0.4,0.2,0.5c-0.1,0-0.1,0-0.2,0 c0.1,0.2,0.1,0.3,0.2,0.5c0.1-0.2,0.1-0.2,0-0.5c0.1,0,0.2,0.1,0.2,0.1C83,50.1,82.9,49.9,82.8,49.7z M81,51 c0.2-0.3,0.3-0.4,0.2-0.8c-0.1,0.5-0.4,0.8-0.6,1.2C80.8,51.3,80.9,51.1,81,51z M81.2,48.6c0.1,0.2,0.1,0.5,0.3,0.3 c0,0.4,0.3,0.6,0.6,0.6c0,0,0-0.1,0.1-0.1c0.1,0.2,0.2,0.3,0.4,0.4c0-0.7-0.6-0.5-0.8-1c-0.2-0.4,0.2-0.9,0-1.4 c-0.5-0.1-0.6,0.3-0.4,1c0,0-0.1-0.1-0.1-0.1C81.1,48.3,81.1,48.4,81.2,48.6z M83.3,52.2c0.1-0.5,0.1-1.1-0.3-1.4c0,0.1,0,0.2,0,0.3 c-0.4,0.2-0.9,0.1-0.9,0.8c0.7-0.7,0.4,0.2,1,0.5c0-0.2,0.1-0.5,0.1-0.7C83.2,52,83.3,52.1,83.3,52.2z M81.5,49.6 c0.1-0.1,0.3-0.1-0.2-0.3C81.4,49.4,81.5,49.5,81.5,49.6z M91.8,57.4c0.1,0.1,0,0.2,0.2,0.1c-0.1-0.2-0.2-0.5-0.3-0.7 C91.6,57,91.7,57.1,91.8,57.4z M90.2,57.3c0.4-0.1,1.1-0.5,0.6-0.9c-0.1,0.4-0.2,0.6-0.4,0.3c-0.1,0-0.5,0.2-0.5,0.3 C89.9,57.2,90,57.2,90.2,57.3z M90.9,56.1c0.1,0.2,0.2,0.3,0.2,0.5c0.1-0.5-0.2-0.8-0.6-0.8C90.7,55.9,90.8,56,90.9,56.1z M90.3,59 c-0.2-0.4-0.7-0.7-1-1.6c0.1,0,0.2,0,0.3,0c-0.7-0.7-1.4-1.7-2.5-1.8c-0.5-0.1-1,0.5-1.3,0.3c-0.5-0.2-0.1-1.4-1.2-0.8 c0.3,0.4,0.6,0.5,0.9,0.6c-0.2,0-0.3,0.1-0.5,0.1c0.1,0.2,0.2,0.4,0.3,0.5c0.1,0,0.2-0.2,0.2-0.2c0.6,0.5,2,1,1,2 c0.6-0.3,0.7,0.4,1.2,0.3c0.4-0.1,0.4-0.5,0.6-0.5C89.2,57.9,89.5,58.9,90.3,59z M93.2,58.5c-0.1,0.1-0.2-0.2-0.2,0.1 C93.3,58.8,93.2,58.6,93.2,58.5z M92.4,57.7c0,0-0.1-0.2-0.2-0.3C92.2,57.6,92.3,57.6,92.4,57.7z M92.9,58c0.1,0.1,0.1,0.1,0.2,0.2 c-0.2-0.2-0.3-0.3-0.5-0.4C92.7,57.8,92.8,57.9,92.9,58z M93.5,59.1C93.6,58.9,93.6,58.8,93.5,59.1z M93.5,58.7c0-0.2,0-0.4-0.2-0.6 C93.3,58.3,93.4,58.5,93.5,58.7z M81,45.9c0.1-0.5,0.2-1-0.1-1.3C80.6,45,80.6,45.5,81,45.9z M94.8,61c0,0,0.1-0.2,0-0.4 C94.7,60.8,94.8,61.1,94.8,61z M94.8,61.2c0.1,0.1,0,0.3,0.2,0.1C94.9,61.1,94.8,61.2,94.8,61.2z M29.5,76.3 c-0.4-0.8-0.5-0.2-0.7-0.2c0.2,0-0.3,0.2-0.3,0.2c-0.2,0-0.6-0.3-0.9-0.4c0.9,0.9,1.9,1.2,2.6,0.7C30,76.6,29.8,76.4,29.5,76.3z M89.6,64.4c0-0.2-0.2-0.3-0.1-0.7c-0.2,0-0.1-0.1-0.3,0c0.1-0.8-0.5-1.1-0.7-1.7c-0.1-0.5,0-1-0.2-1.6c-0.1,0.1-0.1,0.1-0.2,0.2 c0-0.5-0.1-1.1-0.2-1.6c-0.5,0.9-0.5,3.8-1.7,2.2c-0.3-0.5-0.4-0.2-0.4-0.8c0-0.3,0.4-0.5,0.4-0.7c0-0.1-1.1-0.4-1.4-0.5 c0.3,0.3-0.7,0.7-0.8,1.5c-0.5-0.2-0.7-0.4-1.1-0.2c-0.4,0.1-0.7,0.9-0.7,1.1c0,0-0.1,0.1-0.1,0.1c0-0.1,0-0.2-0.1-0.3 c-0.4,0.8-0.6,1.1-1.3,1.4c-0.6,0.3-1.1,0.4-1.6,1c0-0.1,0-0.2,0-0.3c-0.3,0.6-0.5,1.1-0.3,1.8c-0.1-0.1-0.1-0.2-0.2-0.3 c0,0.1,0,0.3,0,0.4c0-0.1-0.1-0.1-0.1-0.2c0.1,1,0.1,1.7,0,2.7c0,0.4-0.6,0.5,0,0.9c0.4,0.2,0.7-0.3,1-0.4c0.8-0.2,1.4-0.5,2.3-0.7 c1.4-0.5,1.7-0.2,2.1,1.1c0.2-0.3,0.5-0.6,0.8-0.8c-0.1,0.4-0.3,0.7-0.6,1c0.2-0.1,0.3-0.2,0.5-0.4c-0.1,0.2-0.1,0.3-0.2,0.5 c0.5,0.2,0.5,2.1,1.5,0.9c0,0.1-0.1,0.1-0.1,0.2C86.9,71.3,90.8,66.1,89.6,64.4z M85.9,71.3c-0.4-0.2-1,0.2-0.7,0.8 c0.2,0.6,0.9-0.4,1.1-0.9C86.2,71.2,86.1,71.2,85.9,71.3z M24.6,44.3c0-0.2,0.2-0.3-0.1-0.5C24.5,44,24.6,44.2,24.6,44.3z M24.2,44.9c0.1,0.1,0.1,0.2,0.1,0.4c0.1-0.2,0.1-0.3,0-0.6C24.1,44.6,24.3,44.8,24.2,44.9z M24.4,43.9c-0.2,0-0.3-0.1-0.3,0.2 C24.3,44.1,24.4,43.9,24.4,43.9z M36.2,56.9c-1-0.3-1.6-1.5-2.7-1.1c0-0.7-0.8-0.9-1.2-0.6c0-0.4-0.4-0.5-0.5-0.8 c-0.1-0.1-0.1-0.7-0.2-1c-0.3-0.7-0.6-0.8-1.2-1.1c-0.6-0.3-0.6-0.2-1.1-0.8c-0.3-0.4-0.6-0.7-1-1c0.1,0,0.2-0.1,0.3-0.1 c-0.9-0.2-1.7,0.6-2.3-0.6c-0.4,0.3-0.4,0.8-0.6,1.2c0-0.3,0-0.7,0-0.9c0.4-0.6-0.1-0.2-0.5,0.1c-0.3,0.2-0.7,0.9-1,1 c0,0-1.6-0.3-1.6-0.3c-0.8-0.7,0.1-1.4-0.1-2.2c-0.2-0.8-1.1-0.3-1.6-0.5c0.2-0.3,0.3-0.7,0.3-1.1c0.1,0,0.1,0,0.1,0.1 c0.2-1.2,0.5-1.7-0.7-0.8c-0.6,0.5-1.3,1.5-1.8,0c-0.3-0.8,0-2.4,0.4-3.1c0.7-1.1,1.6-0.5,2.3-0.6c-0.1-0.7,1.4-0.4,1.6-0.3 c0.2,0.3,0.2,2.8,0.8,1.6c0.5-1-0.4-1.7,0.5-2.7c0.6-0.7,2-1.1,1.3-2.2c0.1,0,0.1,0,0.2,0.1c0-0.2,0-0.3,0.1-0.4 c0,0.4,0,0.4-0.1,0.8c0.3-0.4,0.3-0.4,0.3-0.9c0.1,0.1,0.1,0.1,0.1,0.2c0.2-0.3,0.4-0.5,0.4-0.7c0,0,0.4-0.1,0.6-0.1 c-0.1,0-0.3,0-0.5,0c0.4-0.2,0.8-0.2,1.1-0.4c-0.1,0,0,0-0.2,0c-0.1-0.9,1.4-1.5,1.9-1.4c-0.5,0.2-0.4,0.3-0.6,0.7 c0.5-0.1,1.4-0.5,1.9-0.9c0-0.1-0.1-0.3-0.1-0.4c-0.6,1.2-1.7-0.1-0.8-0.7c-0.7-0.6-1.3,0.5-2,0.8c0.5-0.5,1.1-1.2,1.7-1.3 c0.8-0.2,1.5,0.2,2.2-0.4c1.2-0.9,0.1-1.1-0.6-1.9c0.2-0.5-0.1-0.9-0.2-1.5c-0.5,0.5-1.8,1-1.1-0.3c-0.5,0-0.6-0.4-1.2-0.4 c-1,0-0.4,0.7-1.2,1.3c0.6,0.8-0.3,1.4-0.9,1.5c0.6,1.6-1.5,1.4-0.5-0.2c-0.8,0-1.4-1-2.2-0.7c0-0.6,0.1-0.4-0.3-0.7 c0.5-1.3,2.5-2.2,3.5-2.7c0.3-0.1,1.4-0.2,1.3-0.9c-0.2-1-1.3,0.4-1.7,0.6c0.1-0.2,0-0.2,0.1-0.5c-0.2,0-0.2-0.2-0.6,0 c0.1-0.1,0.1-0.2,0.2-0.3c-0.1,0-0.2,0-0.4-0.1c0.7-0.6-0.4-1-0.8-0.1c0.5,0.5-0.1,0.7-0.5,1c0.1-0.1,0.1-0.2,0.2-0.3 c-0.5-0.2-1,0.1-1.6,0c-0.4-0.1-0.7-0.4-1.2-0.1c0,0,0.1,0.1,0.1,0.1c-0.4,0.1-1.1,0.1-1.7,0c0.1-0.1,0.3-0.1,0.4-0.2 c-0.6-0.3-1.5-0.7-2.1-0.3c0.1-0.1,0.1-0.2,0.2-0.3c-0.4,0.3-0.9,0-1.4,0c-0.6,0.1-1.2,0.4-1.8,0.4c-0.6,0-2.5-0.4-2.7-0.6 c-1.3-0.2-2.7,0.3-4,0.8c0.3,0.2,0.3,0.4,0.4,0.8c-0.2,0-0.3,0-0.5,0c0.1-0.1,0.1-0.1,0.2-0.2c-0.4,0-0.9,0.2-1.3,0.3 c0.2,0.7,0.9,0.5,1.4,0.3c-0.3,0.5-0.9,0.4-1.5,0.6c-0.5,0.2-1.4,1.3-0.4,1.1c-0.1,0.1-0.1,0.3-0.3,0.5c0.2-0.1,0.3-0.1,0.5-0.1 c0,0.1,0,0.1-0.1,0.2c0.1,0,0.1-0.1,0.2-0.1c0,0.1,0,0.1,0,0.2c0.2-0.1,0.4-0.1,0.6-0.2c-1,0.9-2.2,1-3.2,1.7 c2.1-0.4,3.5-1.8,5.4-2.6c-0.3,0.1-0.7,0.4-0.8,0.8c0.8-0.2,1.2-0.4,1.9-0.4c0.8,0.1,1.3,0.9,2.1,0.8c-0.1,0.6-0.1,1.8,0.3,2.2 c-0.6,0.8,1.3,1,0.4,2c-0.2-1.2-0.9,1-1.2,1.6c-0.4,0.8-0.5,2-0.2,2.8c0.2,0.4,1.7,3,0.9,3.3c0.6,0.7,0.6,1.2,1,2 c0.6-0.7-1.1-2.5-0.6-3.6c0.4,0.2,0.8,1.8,1,2.3c0.2,0.4,0.6,1.1,0.8,1.6c0.1,0.7-0.2,0.6,0.2,1.3c0.2,0.4,0.9,0.7,1.3,0.9 c0.5,0.3,1,0.1,1.3,0.2c0.8,0.3,1.4,1.1,2.1,1.3c0,0-0.1,0-0.1,0c0.4,0.5,0.5,0.9,0.7,1.3c0.1-0.1,0.1-0.1,0.1-0.2 c0.4,0.6,0.9,1.2,1.4,1c-0.1-0.8,0.3-0.4,0.5-0.1c0.3,0.5,0.3,1.3,0.2,1.7c-0.2,0.7-1.6,1.6-0.9,2.5c0-0.1,0.1-0.1,0.1-0.2 c0,0.6-0.4,0.8-0.3,1.5c0.1,0.3,0.7,1.2,0.9,1.6c0.3,0.7,0.5,1.6,1,2.1c0.5,0.6,1.3,0.7,1.6,1.4c0.3,0.7,0.2,2,0.2,2.8 c0,1,0.2,1.8,0.2,2.7c0.1,1.2-0.5,3.5,0.3,4.4c0-0.2,0-0.3,0-0.5c0.3,0.3,0.2,0.4,0.3,0.9c-0.1,0-0.2-0.1-0.3-0.1c0,0.5,0,0.6-0.1,1 c0.1,0,0.3,0.1,0.4,0.1c-0.8,1.1,0.7,2.6,1.6,2.7c-0.1-0.5,0.1-0.6,0.6-0.6c-0.6-0.4-0.2-0.6-0.2-1c0-0.2,0.3-0.7,0.3-0.7 c0-0.2-0.3-0.5-0.3-0.4c0-0.1-0.3-0.3-0.3-0.6c0-0.2,0.4-0.2,0.4-0.2c0.1-0.5-0.2-0.7,0.3-1c0-0.1-0.1-0.1-0.1-0.2 c-0.8,0,0-0.5,0-0.4c0.1-0.3,0.5-0.3,0.1-0.9c1.8,0.4,1.2-1.1,0.8-2c1,0.9,1.4,0,1.9-1c0.6-1.3,0.3-2.4,1.5-3.2 c0.7-0.5,0.7-0.1,1.1-1c0.3-0.8,0.3-1.4,0.4-2.2C35.4,59.7,36.6,58.3,36.2,56.9z M24.2,26.2c-0.2,0-0.3-0.1-0.5,0 C23.9,26.6,23.9,26.3,24.2,26.2z M22.4,25.3c-0.2,0.1-0.4,0.2-0.5,0.3c0.4,0.1,0.8,0,1.2,0c-0.2,0-0.4,0.2-0.6,0.2 c0.5,0,1.7,0,2-0.5c-0.2,0-0.3,0-0.4,0c0-0.1,0-0.2,0.1-0.3c-0.4,0.1-0.3-0.1-0.4,0.4C23.3,25.5,22.8,25.2,22.4,25.3z M24.2,27.3 c-0.5-0.1-0.6-1.9-1.2-0.5c0-0.6-0.7-0.4-1.2-0.3c0.1-0.1,0.1-0.1,0.2-0.2c-0.5-0.1-1.1,0.2-1.5,0.5c0.2,0,0.4,0.1,0.7,0.1 c-0.2,0-0.4,0.1-0.6,0.1c0.3,0.2,0.8,0.1,1.2,0.2c-0.4,0-0.8,0.1-1.2,0.1C21.2,28.1,23.6,27.9,24.2,27.3z M24,24.9 c0-0.3-0.3-0.1-0.7,0C23.6,25,23.8,24.9,24,24.9z M21.6,25.4c0.4-0.1,0.9-0.1,1.2-0.5c-0.6,0-1.2,0.2-1.8,0.5 C21.2,25.4,21.4,25.4,21.6,25.4z M32.4,34.8c-0.1,0-0.2,0.2-0.3,0c0,0,0.1-0.1,0.1-0.1c-0.1,0-0.3,0-0.4,0c0.2-0.2,0.3-0.5,0.5-0.7 c-0.6,0.1-1.2,1.1-1.3,1.6c0.3,0,0.7,0,1,0.1c-0.1,0.1-0.1,0.1-0.2,0.2c0.1-0.1,0.4-0.2,0.5-0.3c0,0.1,0,0.2-0.1,0.4 c0.4,0,0.5-0.3,0.4-0.7c-0.1,0-0.1,0-0.2,0.1c0-0.1,0.1-0.2,0.1-0.3C32.6,34.9,32.5,34.9,32.4,34.8z M14,35c0.7,0.6,0.5-0.1,0.2-0.5 C13.7,34.1,13.5,34.6,14,35z M19.6,27.1c0.8-0.1,1.5-0.7,2.3-0.8c-0.9-0.9-1.9,0-2.6,0.5C19.5,26.8,19.5,27,19.6,27.1z M27.7,29.4 c-0.8-0.6-0.7-0.5-1.6,0.2c0.1,0,0.4,0.2,0.3,0.2C27,29.4,27.6,29.7,27.7,29.4z M13.3,33.1c-0.2,0.2-0.3,0.4,0,0.7 c0.1-0.2,0.2-0.5,0.3-0.7C13.4,33.1,13.4,33.1,13.3,33.1z M27.5,30.1c0.1,0,0.1,0.3,0.2-0.1C27.6,30,27.6,30.1,27.5,30.1z M29.8,36 c-0.1,0,0-0.3-0.2-0.1c0.3,0.2,0.2,0.2,0.6,0.1C30.1,36.1,29.9,36.1,29.8,36z M26.7,30c0.2,0,0.3,0.1,0.6-0.2 C27,29.8,26.9,29.9,26.7,30z M30.5,35c-0.2-0.2-0.3-0.3-0.6-0.3C30.1,34.9,30.3,34.9,30.5,35z M27,25.3c0,0.2,0.1,0.2,0,0.5 c0.7,0.2,2.2,0.4,2.7-0.2c-0.7-0.3-1.4,0.1-2.1-0.2c0,0,0.1-0.1,0.1-0.1c-0.4-0.2-0.8-0.3-1.3-0.1C26.7,25.3,26.8,25.3,27,25.3z M26.8,24.9c0.2,0,0.3,0,0.5,0C27.2,24.8,26.9,24.9,26.8,24.9z M27.5,24.4c0.1,0,0.2,0,0.4,0c-0.1,0.1-0.2,0.1-0.3,0.2 c0.6,0.4,1.2,0,1.8-0.2c-0.5-0.6-1.3-0.6-2-0.2C27.3,24.4,27.4,24.2,27.5,24.4z M26.3,25.8c0.2,0,0.3,0.1,0.5-0.1 C26.6,25.6,26.1,25.4,26.3,25.8z M27,24.8c-0.1-0.2-0.1-0.3-0.5,0C26.8,24.9,26.8,24.7,27,24.8z M29.7,26.4c0.1,0,0.3,0,0.5,0 c-0.2-0.3-0.6-0.4-0.9-0.2C29.4,26.5,29.4,26.4,29.7,26.4z M26.9,26c-0.5-0.1-0.9,0.1-1,0.7c0.5-0.1,1-0.3,1.4-0.6 C27.1,26.1,27,26,26.9,26z M31.5,27.3c-0.4-0.3-0.7-0.5-1.2-0.4c-0.2-0.6-0.9-0.4-1.3-0.2c0.3-0.8-0.6-0.5-1-0.2 c0-0.1,0-0.1-0.1-0.2c0.1-0.1,0.2-0.1,0.3-0.2c-0.6,0-1.1,0.2-1.4,0.8c0.1,0,0.2,0,0.3,0C27.1,27,27,27,26.9,27.1 c0.6,0.3,2.7,0.1,2.5,0.6c0.8,0.1,0.7,0.4,0.2,0.9c-0.3,0.3-0.9,0.1-1.3,0.6c0.5,0.2,0.9-0.2,1.4,0.3c0,0-0.1,0.1-0.1,0.1 c0.4,0.3,0.8,0.5,1.2,0.5c-0.1-0.2-0.2-0.5-0.4-0.7c1.4,1.5,0.5-0.9,0.4-0.7c0.3-0.6,0.9,0.8,1.6-0.4c-0.5-0.1-0.8-0.5-1.3-0.6 c0.2-0.1,0.3-0.1,0.5-0.2C31.6,27.5,31.5,27.4,31.5,27.3z M25.7,24.7c0.2,0.1,0.4,0.1,0.6,0.1c-0.1-0.4-0.5-0.5-0.9-0.3 c0.1,0,0.1,0,0.2,0.1c-0.1,0-0.2,0.1-0.3,0.1C25.4,24.7,25.5,24.7,25.7,24.7z M29,24c0.5,0.1,0.9,0.1,1.4,0.1 c-0.3,0.1-0.7,0.1-1,0.1c0.1,0.2,0,0.1,0.2,0.3c-0.2,0.1-0.5,0.2-0.8,0.3c0.2,0.1,0.3,0.2,0.4,0.3c-0.4-0.2-0.8,0-1.1,0.3 c0.7,0.1,1.9,0.3,2.5-0.2c-0.1,0-0.2,0-0.4,0c0.4-0.3,1-0.4,1.2-0.7c-0.1,0-0.2,0-0.3,0c0.9,0,1.8-0.4,2.7-0.6c-0.1,0-0.3,0-0.4,0 c0.4-0.1,0.9-0.1,1.3-0.3c-1.6-0.4-4.4-0.4-5.9,0.3C28.9,23.8,28.9,23.9,29,24z M29.5,28.2c-0.2-0.3-0.3-0.3-0.5,0.2 C29.3,28.4,29.4,28.3,29.5,28.2z M24.4,24.6c-0.2,0-0.4-0.1-0.6,0.1C24,24.7,24.2,24.6,24.4,24.6z M25,27.4c-0.2,0-0.4,0-0.7,0.2 c0.3,0.2,0.6,0.2,0.9,0.1C25.2,27.4,25.1,27.5,25,27.4z M24.4,26.5c0.4,0.5,0.9,0.5,1.3,0c-0.1,0-0.2-0.1-0.2-0.1 c0.2-0.1,0.2-0.1,0.3-0.3c-0.4,0-0.9-0.1-0.9,0.3C24.7,26.4,24.6,26.5,24.4,26.5z M25.3,25.7c0.4,0.2,0.9-0.1,0.9-0.5 c-0.4,0-0.8,0-1.1,0.4C25.5,25.4,25.3,25.7,25.3,25.7z M78.1,46.7c-0.7,0.3-0.2,0.9,0,0.7C78.4,47,78.4,46.8,78.1,46.7z M24.7,46.8 c0.2,0,0.3,0,0.4-0.2c-0.8-0.5-2-1.9-3-0.7c0.3-0.1,0.6-0.2,0.9-0.3c0,0-0.1,0.1-0.1,0.1c0.6,0.3,1,0.3,1.4,0.8 c-0.1,0.1-0.1,0.2-0.2,0.2C24.3,46.7,24.5,46.8,24.7,46.8z M55.7,40.5c-0.1,0.1-0.2,0.1-0.4,0.1c0.4,0.2,0.3,0.1,0.6-0.2 C55.9,40.4,55.8,40.4,55.7,40.5z M49.5,32.8c0.1-0.4,0.2-0.6-0.3-0.4C49.2,32.7,49.3,32.7,49.5,32.8z M48.9,38.1 c0-0.3,0.1-0.4,0-0.7C48.6,37.7,48.8,37.8,48.9,38.1z M45.1,32.6c0.1-0.1,0.1-0.3,0.2-0.1c0,0.1,0.4,0.4,0.4,0.6 c0,0.4-0.6-0.1-0.3,0.6c-0.1,0-0.2,0.1-0.3,0.1c0.1,0,0.3,0.2,0.5,0.2c-0.2,0.1-0.4,0.3-0.6,0.5c0.7,0,1.9,0,1.9-1 c-0.6-0.2-0.6-1-1.2-1.2c0.2-0.2,0.2-0.5,0.3-0.6c-0.2,0-0.3,0-0.5,0c0.1-0.1,0.2-0.3,0.3-0.4C45,31.2,44.9,32,45.1,32.6z M53.3,40.5c-0.2,0-0.2,0.1-0.4-0.1c0,0.1,0,0.1,0,0.2c0.3,0.1,0.5,0.2,0.8,0C53.5,40.5,53.5,40.5,53.3,40.5z M41.5,27.3 c-0.3,0-0.6,0-0.9,0c0-0.1,0.2-0.4,0.2-0.4c0.3,0.3,0.4,0.3,0.8,0.3c-0.2-0.3-0.2-0.4-0.6-0.6c0.1,0,0.3,0,0.5,0 c-0.1-0.1,0-0.2-0.2-0.4c0.3,0,0.5-0.1,0.7-0.2C42,26,42,26,41.9,26c0.2,0,0.3,0,0.5,0c-0.1-0.1-0.2-0.2-0.2-0.3 c0.3-0.2,0.3-0.2-0.1-0.5c0.2,0,0.5-0.1,0.7-0.1c-0.3-0.4-0.2-0.7,0.3-0.9c-0.2,0-0.3,0-0.5,0c0.5,0,1-0.2,1.6-0.3 c-0.6-0.3-1.5-0.1-2.1,0c0.1-0.1,0.2-0.1,0.2-0.2c-0.6-0.1-1.3-0.1-1.9-0.1c0.7,0,1.5,0.1,2.2-0.1c-1.4-0.2-3.8-0.7-5,0.1 c0.1,0,0.3,0.1,0.4,0.1c-1.6-0.3-3.3-0.2-4.8,0.4c0.2,0,0.3,0.1,0.5,0.1c-0.6,0.3-1.4,0.1-1.9,0.5c0.4,0.1,0.8,0.2,1.2,0.2 c-0.3,0-0.7,0-1,0.1c0.2,0.2,4.1,0.7,2.5,1.7c0.3,0.1,0.5,0.2,0.8,0.4c-0.9-0.5-1,0.9,0,0.2c-0.6,1-1.2,0.7-0.8,2.1 c0.2,0.7,0.5,0.9,0.9,1.1c0.7,0.4,0.6,0.2,1.1-0.4c0.1-0.1,0.4-0.9,0.6-1.1c0.4-0.3,0.8-0.2,1.1-0.4C39.3,28.2,40.4,27.9,41.5,27.3z M25.3,47.4c0.3,0.1,0.4-0.1,0.6,0.3c0.2-0.4,0.6-0.3,0.9-0.4c-0.3-0.4-0.9-0.7-1.4-0.4c0.2,0.2,0.1,0.2,0.3,0.4 c-0.2,0-0.3,0.1-0.6,0C25,47.6,25.1,47.4,25.3,47.4z M80.8,58.3c0.1,0,0.2-0.1,0.3-0.1C81,58,80.7,58,80.5,58.4 C80.6,58.4,80.7,58.3,80.8,58.3z M82.5,56.6c-0.2-0.4-0.3-0.7-0.5-1.1c0.2-0.1,0.3-0.3,0.5-0.3c0-0.1,0-0.1,0-0.2 c-0.4,0.2-1.4,0.1-0.8-0.4c0.5-0.4,1.2,0.5,1.3-0.5c-0.4,0.6-0.9,0-1.3,0.2c-0.3,0.2-0.5,1.1-0.5,1.5c0,0,0.3,1.2,0.2,1.2 c0.4,0.2,0.2-0.9,0.4-1.2c0,0.4,0.1,0.6,0.2,0.9c0.1-0.1,0.2-0.1,0.3-0.2c-0.1,0.3,0,0.3,0,0.5C82.5,56.9,82.4,56.8,82.5,56.6z M78.5,55.3c0.1,0.8,1.5,1.1,1.9,1.1c0.1-0.7,0.3-1.8,0.9-2c-0.6-0.8-0.4-1.3,0-1.8c-0.4-0.2-0.5-0.6-0.8-0.5 c-0.3,0.1-0.6,0.9-0.8,1.1C79.1,53.9,77.9,54,78.5,55.3z M85.8,57.1c-0.1,0.1-0.2,0-0.2,0.5C85.8,57.4,85.7,57.2,85.8,57.1z M83.6,56c-0.1,0-0.2,0-0.3,0C83.6,56.5,83.5,56.1,83.6,56z M81.6,58.9c-0.1-0.2-0.1-0.4-0.5-0.3C81.3,58.8,81.4,58.8,81.6,58.9z M82.3,58.2c-0.1-0.2-0.5-0.1-0.8,0.1C81.7,58.4,82,58.3,82.3,58.2z M78.7,58c0.5,0.1,1,0.2,1.5,0.1c-0.6-0.3-2.6-1.5-3-0.6 C77.7,57.7,78.2,57.8,78.7,58z M77.4,56.5c0.3-1-2-4.1-3.1-3.9c0.4,0.9,1,1.6,1.5,2.5C76,55.4,77.5,58.3,77.4,56.5z M84.2,56.1 c0.2,0.1,0.3,0,0.5,0.2c-0.2-0.5-0.6-0.6-0.9-0.2C84,56.1,84.1,56.1,84.2,56.1z M83.9,55.1c0.1-0.4,0.3-0.8-0.1-1.2 C83.7,54.3,83.7,54.7,83.9,55.1z M82.7,58.8c0.2-0.3,0.6-0.5,0.9-0.7c-0.5,0-1,0.2-1.2,0.8C82.5,58.9,82.6,58.9,82.7,58.8z M44.1,33.6c-0.1,0.1-0.1,0.3-0.2,0.4c0.4,0.1,1.4-0.5,1.1-1C44.7,32.3,44,33,44.1,33.6z M41.8,29.6c0.5,0.1,1.1-0.1,1.5-0.5 c0-0.1-0.2-0.4-0.2-0.5c-0.6,0.1-1.9-0.2-2.3,0.3c0.2,0,0.3,0.1,0.5,0.1c-0.1,0-0.2,0.1-0.4,0.2c0.2,0.1,0.3,0.1,0.5,0.2 c-0.1,0.1-0.2,0.1-0.2,0.2C41.4,29.5,41.6,29.5,41.8,29.6z M48.7,38.5C48.8,40.2,49,37.2,48.7,38.5z M50.5,39.4 c-0.2,0-0.4,0.1-0.6,0c0.1,0.3,0.4,0.5,0.7,0.6C50.7,39.5,50.6,39.5,50.5,39.4z M24.1,47.3c-0.1,0.1-0.2-0.1-0.2,0.1 c0.3,0.2,0.3,0.2,0.6,0.1C24.4,47.3,24.3,47.4,24.1,47.3z M70,51c-0.1-0.1-0.1-0.1-0.2-0.2C69.3,52.7,70.9,52.3,70,51z M61,60.2 c0-0.2-0.1-0.4-0.2-0.6c-0.1,0.3-0.3,0.5-0.4,0.7c-0.1,0.8-0.9,0.8-1.1,1.4c-0.2,0.4,0.1,0.7,0,1.1c-0.1,0.4-0.3,0.6-0.4,1 c-0.1,1.2,0.5,1.5,1.1,0.7c0.5-0.7,0.9-2.6,0.9-3.5c0,0.1,0.1,0.2,0.1,0.2C61.1,60.9,61,60.6,61,60.2z M74.3,48.1 c-0.9,0.8-1-2.4-2-2.6c0,0.2,0,0.2,0,0.4c-0.3-0.1-0.5,0-0.9,0.1c0.1,0.9-1.3,1.5-1.5,2.2c-0.2,0.6-0.2,2.1-0.3,2.7 c-0.1,0.1-0.3,0.4-0.5,0.5c-1-1.2-1.5-3.8-1.8-5.4c-0.6,0.6-1.1-0.6-1.6-1c-0.5-0.5-0.4-0.4-1.1-0.5c-0.5-0.1-0.9,0.1-1.3-0.1 c-0.4-0.2-0.5-0.6-0.8-0.7c-0.3-0.1-0.5,0.2-1,0c-0.7-0.3-0.8-1.5-1.5-1.1c0.1,0.9,0.8,1.3,1,2.1c0-0.2,0.1-0.4,0.1-0.5 c0.1,1.3,1,0.8,1.4-0.1c-0.1,0.9,0.5,0.7,0.8,1.1c0.4,0.8,0.2,0.6-0.1,1.2c-0.4,1-0.6,1.2-1.5,1.7c-0.6,0.4-2,1.9-2.6,1.1 c-0.3-0.4-0.1-0.9-0.2-1.3c-0.2-0.5-0.7-1-0.9-1.4c-0.4-0.8-1.8-3-1.6-3.7c0,0.3-0.2,0.5-0.2,0.7c-0.2-0.3-0.4-0.5-0.5-0.9 c0.1,0.8,0.6,1.5,0.9,2.2c0.3,0.7,0.4,1.4,0.7,2.1c0.3,0.7,2,2.5,1.7,3c0.5,0.9,1.8,0.2,2.4-0.1c0.1,3.4-3.7,4.9-3.4,7.8 c0.1,1.4,0.7,2.7-0.3,3.9c-0.7,0.8-1,0.7-1.1,1.7c0,0.5,0.2,0.8-0.1,1.3c-0.1,0.2-0.6,0.3-0.7,0.5c0,0.1,0,0.5-0.1,0.7 c-0.2,0.5-0.5,1.1-0.9,1.5c-0.5,0.6-0.9,0.8-1.4,1c-0.2,0.1-1.4,0.4-1.5,0.4c-0.6-0.2-0.2-0.7-0.3-1.2c-0.2-0.8-0.6-1.4-0.8-2.2 c-0.2-0.9-0.2-1.6-0.5-2.5c-0.3-0.8-0.5-1.3-0.2-2.2c0.3-1.4,0.5-2.2,0.1-3.5c-0.3-1-0.9-1.5-0.9-2.5c0-0.8,0.3-1.3-0.2-1.9 c-0.9,0.6-1.1-0.8-2.2-0.5c-0.7,0.2-1.9,0.8-2.6,0.6c-1.5-0.3-2.2-3.1-2.8-4.2c0.8-0.8,0.2-2.2,0.4-3c0.1-0.4,0.4-1.2,0.6-1.5 c0.4-0.6,0.9-0.7,1.2-1.3c0.5-0.8,0.3-1.3,1-2c0.8-0.9,0.3-0.3,1.4-0.5c0.9-0.1,2.7-1.4,3.4-0.6c0.1,0,0.2-0.1,0.2-0.1 c-0.2,0.8-0.3,1.2,0.3,1.7c0.5,0.4,1.7,1.1,2.2,0.8c0.1,0,0-0.6,0.5-0.7c0.2-0.1,0.7,0.4,0.9,0.5c0.5,0.2,1.7-0.1,1.9,0.3 c0.9,0.2,1-1.5,1-2.3c-0.6,0-1.4,0.3-1.9,0.1c-1.2-0.5-0.9-1.5,0-1.9c0.4-0.2,1.1-0.3,1.6-0.3c0.4,0,1,0.7,1.4,0.3 c0.6-0.6-0.9-1.3-1.3-1.6c0.3-0.4,0.2-0.2,0.2-0.5c0.1-0.1,0.2-0.1,0.4-0.2c-0.4-0.1-1.6,0.5-0.6,0.6c-0.4,0.4-0.8,0.5-1.1,0.1 c0.1-0.1,0.2-0.1,0.3-0.2c-1-0.9-1.9,1.4-1,1.8c-0.2,0.1-0.5,0.3-0.7,0.5c-0.2-0.4-0.3-0.3-0.7-0.2c0.1,0.1,0.1,0.1,0.2,0.2 c-0.3-0.1-0.2,0.1-0.4-0.1c0,0.5,0.2,0.7,0.4,1.1c-0.1,0-0.2-0.1-0.3-0.1c0.1,0.2,0.1,0.2-0.1,0.2c0,0.1,0.1,0.2,0.1,0.4 C52,40,52,38.4,51.7,37.9c-0.3-0.5-1.4-1.3-1.6-1.2c-0.1-0.2,0-0.2,0-0.3c-1.3,0,1.2,2,1.3,2.3c-0.7-0.5-0.1,0.3-0.7,0.8 c0.3-1-0.8-1.3-1.3-1.8c-0.6-0.6-0.2-0.5-0.9-0.6c-0.5-0.1-1.1,0.5-1.3,0.7c-0.8,0.6-0.7,1.7-1.5,2.2c-0.8,0.5-1.1-0.4-1.8-0.1 c-0.1-0.5-0.2-2.3,0.1-2.6c0.4-0.5,1.5,0.4,1.9-0.1c0.7-0.8-0.5-1.5-0.8-2c0.3,0,0.5-0.1,0.8,0c0-0.1-0.1-0.3-0.1-0.4 c0.5,0.3,0.9-0.3,1.2-0.6c0.3-0.3,0.8-0.7,1-0.9c0.1-0.2,0.3,0.2,0.4-0.1c0,0-0.1-0.3-0.1-0.4c0.2-0.4-0.2-0.8,0.5-1 c0,0.1,0.1,0.4,0.1,0.5c-1.1,0.9,1.1,0.8,1.5,0.7c0.6-0.1,0.7,0.1,1.1-0.3c0.2-0.2-0.2-1.4,0.7-0.6c0-0.2,0-0.3,0-0.5 c-0.2-0.1-0.1-0.1-0.3-0.3c0.5-0.2,0.9,0,1.3-0.3c-0.6-0.4-1.5,0.5-1.9-0.3c-0.4-0.7,0.2-1.2,0.8-1.5c-0.5-0.8-0.9,0.1-1.2,0.5 c-0.7,0.9-0.3,0.8-0.4,1.8c0,0.2-0.6,1.4-0.9,1.3c-0.4-0.1-0.7-1.2-1-1.4c-0.3-0.1-1.5,0.8-1.2-0.8c0.1-0.6,1.1-1,1.6-1.5 c1-1.1,2.6-2.5,4.1-1.6c-0.1,0-0.2,0.1-0.3,0.1c0.4,0.2,2.3,0.3,2.6,0.9c0.4,1-1.2,0.3-1.6,0.4c0.5,0.3,0.5,0.9,1.1,1 c-0.1-0.1-0.1-0.2-0.2-0.3c0.2,0,0.6,0,0.9,0c-0.1-0.1-0.1-0.2-0.2-0.3c0.3-0.3,0.6-0.4,0.9-0.2c0-0.3-0.1-0.6-0.3-0.9 c0.4,0,0.6,0.1,0.8,0.3c-0.1,0-0.2,0-0.3,0c0.4,0.6,1.1-0.3,1.9-0.4c-0.1,0.1-0.1,0.1-0.2,0.2c0.5,0,1.2-0.1,1.6-0.3 c-0.1-0.1-0.2-0.1-0.3-0.2c0.6-0.2,1.5,0.2,2.1,0.5c0-0.1,0.1-0.1,0.1-0.2c-0.7-0.3-1.2-1.5-0.2-1.4c0.5,0,1.4,1.7,1,2.2 c0.4,0,0.5-0.1,0.6-0.5c-0.4-0.4-0.6-0.8-1-1.2c0.1-0.1,0.2-0.1,0.3-0.2c-0.1-0.1-0.1-0.2-0.2-0.2c0.2,0.2,0.4,0.4,0.6,0.6 c-0.1-0.1-0.1-0.2-0.2-0.2c0.4-0.2,0.8-0.2,1.2,0c-0.3-0.2-0.3-0.4-0.5-0.6c0.4-0.1,0.9-0.1,1.3-0.1c-0.1-0.1-0.2-0.1-0.3-0.2 c0.6-0.7,1.8-0.5,2.7-0.6c0.1-0.4,0.5-0.5,0.9-0.3C68.1,25,68,25,67.9,25c0.7,0.2,1.8-0.1,2.3,0.6c-0.2,0.1-0.5,0.3-0.7,0.4 c1.1,0.1,2.1,0.5,3.2,0.4c-0.1-0.1-0.1-0.2-0.2-0.2c1.1,0,1.5,0.7,2.5,1c0-0.1-0.1-0.2-0.1-0.4c0.6,0.2,1.2,0.1,1.8,0.1 c-0.1-0.1-0.3-0.2-0.4-0.3c0.5-0.3,1.7-0.1,2.3,0.1c0.7,0.2,1.4,0.2,2.1,0.4c1.1,0.2,2.5,0.9,3.6,0.7c-0.2-0.1-0.3-0.2-0.5-0.4 c1.8,0.3,2.5,0.3,3.9,1.8c-0.2,0-0.2,0.1-0.5,0.1c0.4,0.2,0.9,0.4,1.2,0.8c-0.6-0.2-1.3,0.2-1.3,0.9c-0.5-0.4-1.1,0-1.6,0 c0,0.9,0.6,0.7,1,1.4c-0.1,0-0.1,0-0.2,0c0.1,0.2,0.2,0.3,0.3,0.5c-0.1,0.1-0.2,0.1-0.3,0.2c0.1,0.1,0.1,0.3,0.2,0.4 c-0.1,0-0.2,0.1-0.3,0.1c0.2,0.4,0,0.4,0,0.7c-0.7-0.7-1.6-1.6-1.8-2.6c0.5-0.2,1-1.7,0.2-1.7c0.2,1-0.4,0.2-0.7,0.3 c-0.4,0.2-1.1,0.3-0.3,0.9c-0.6,0.3-1.3-0.1-2,0c-1.2,0.1-1.2,0.4-1.8,1.7c1.2,0.2,2.2,0.4,2.5,2.1c0.1,0.6,0.1,1.6-0.2,2.1 c-0.4,0.5-0.6,0.3-0.9,0.6c0,0-0.4,0.9-0.4,0.9c0.1,0.5,0.3,0.4,0.6,0.9c1.1,1.9-0.9,1.2-0.5,0.3c-0.2-0.2-0.7-0.8-0.7-0.8 c-0.4-0.2-0.5-0.6-1.1,0c0.4-1.3-0.9-0.4-0.9,0c0,0.9,1.3,0.4,1.6,0.8c-1.4,0.4,0.5,2.1,0.6,2.8c0.2,1.5-0.7,2.5-1.6,3.1 c-0.3,0.2-0.4,0.3-0.8,0.4c-0.1,0,0.1,0.4-0.1,0.4c-0.1,0-0.2-0.3-0.2-0.3c-0.1,0-1-0.5-1,0.7c0,0.8,1.1,1.3,1.3,2.1 c0.2,1.1-0.4,1.4-1,2.1c0-0.5-0.9-1.6-1.4-1.6c0-0.1,0-0.2,0-0.3c-0.1,0-0.2,0-0.3,0c0,0.6-0.1,1.2,0,1.7c0.1,0.4,0.5,0.7,0.7,1.1 c0.4,0.8,0.5,1.3,0.8,2.1c-1.2-0.2-1.1-2-1.8-2.8c0,0.1,0,0.2,0,0.2C75.1,51,75,47.7,74.3,48.1z M53.6,51.4 c-0.1-0.1-0.1-0.1-0.2-0.2C53.5,51.3,53.5,51.4,53.6,51.4z M61.2,39.7c-0.1-0.7-0.4-0.9-0.5-1.5c0.3,0.1,0.3,0,0.5,0 c-0.2-0.4-0.5-0.6-0.5-0.1c-0.1-0.7-0.6-0.8-0.9-1.4c0.1,0,0.2,0,0.3,0c0.2-0.4-0.1-0.3,0.4-0.3c0.1-1-1-0.7-1.3-0.2 C58.7,37,59.4,38,60,38.5C59.1,39.1,60.4,40.4,61.2,39.7z M50.4,24.2c0.4,0.2,1,0.2,1.5-0.1c-0.6-0.2-1.4-0.2-2-0.1 C50.1,24.2,50.2,24.2,50.4,24.2z M51,25c0.1,0,0.3-0.1,0.4-0.1c-0.3-0.1-0.5-0.1-0.8-0.1c0.1,0.3,0.1-0.1,0,0.2 C50.8,24.9,50.9,24.9,51,25z M49.1,24.8c0.1,0,0.2,0.1,0.3,0.1c-0.1,0-0.1,0.1-0.2,0.1c0.7,0.5,0.8-0.4,1.5-0.5 c-0.9-0.3-1.4-0.2-2.2-0.2C48.7,24.5,48.9,24.7,49.1,24.8z M27.1,47.3c0.1,0.1,0,0.4,0.4,0.1C27.4,47.3,27.3,47.3,27.1,47.3z M55.6,24.1c0.3,0.1,0.6,0,0.9-0.1c-0.5,0-0.8,0-1.3,0C55.5,24,55.7,24.2,55.6,24.1z M57.7,26.9c0.4,0.2,0.9,0.4,1.4,0.3 c-2-0.4,1.3-1.7,1.6-1.9c-0.7-0.3-1.8,0.1-2.5,0.5c-0.1,0.2,0,0.1-0.3,0.4c0.1,0,0.1,0,0.2,0C57.7,26.4,57.7,26.6,57.7,26.9z M65.1,24.4c0.5,0.1,1,0.2,1.5,0.2c-0.4-0.6-1.5-0.9-2.1-0.4C64.7,24.1,64.8,24.3,65.1,24.4z M75.7,25.8c0.3-0.1,0.7-0.1,1.1-0.1 c-0.3-0.5-1.3-0.5-1.8-0.4C75.2,25.7,75.4,25.8,75.7,25.8z M67.6,24.6c-0.5-0.2-0.9-0.4-1,0.2C67,24.8,67.5,24.8,67.6,24.6z M76.6,26.1c-0.2,0.1-0.2,0-0.3,0.2c0.3,0.1,0.6,0.1,0.8,0.1C77,26.2,76.8,26.1,76.6,26.1z M5,29.1C5,29.1,5,29.1,5,29.1z M7.7,27 c-0.2-0.1-0.3-0.2-0.6,0.1C7.3,27.1,7.5,27,7.7,27z M82.3,33.9c0.6,0.5,0.9,1.6,1.4,2.3c0-0.1,0-0.2,0-0.3c0.1,0.1,0.2,0.2,0.3,0.2 c-0.3-0.4-0.7-0.7-0.7-1.2c0.2,0,0.3,0.1,0.5,0.1c-0.6-0.6-1.2-1.8-1.8-2C82.1,33.3,82.2,33.4,82.3,33.9z M5.5,28.8 c0,0,0.3,0.1,0.5,0.1c0.1,0.8,1.1-0.1,1.7-0.2c-0.2-0.5-0.7-0.4-1-0.2c0.1-0.1,0.2-0.1,0.2-0.2C6.4,27,5.6,28.5,5,29.1 C5.2,28.9,5.7,28.4,5.5,28.8z M77.6,25.8c0.2,0,0.3,0.1,0.5-0.1c-0.3-0.1-0.7-0.1-1.1-0.1C77.2,25.7,77.3,25.7,77.6,25.8z M85.8,27.1c-0.1-0.1-0.2-0.2-0.3-0.2c0,0-0.1,0.1-0.1,0.1C85.6,27.1,85.7,27,85.8,27.1z M28.5,50.6c0,0,0.1,0.3,0.2-0.2 C28.6,50.3,28.5,50.6,28.5,50.6z M7.1,29.7c-0.3-0.1-0.4-0.2-0.7,0C6.6,29.8,6.8,29.7,7.1,29.7z M9.2,31.6c-0.3,0.1-0.5,0.1-0.5,0.5 c0.2-0.1,0.5-0.2,0.7-0.3C9.3,31.5,9.3,31.7,9.2,31.6z M6.4,30.8c0.2,0,0.3,0.3,0.4,0C6.7,30.7,6.5,30.8,6.4,30.8z"><animateTransform attributeName="transform" type="translate" calcMode="linear" values="0 0;100 0" keyTimes="0;1" dur="2s" begin="0s" repeatCount="indefinite"></animateTransform></path></g></svg>